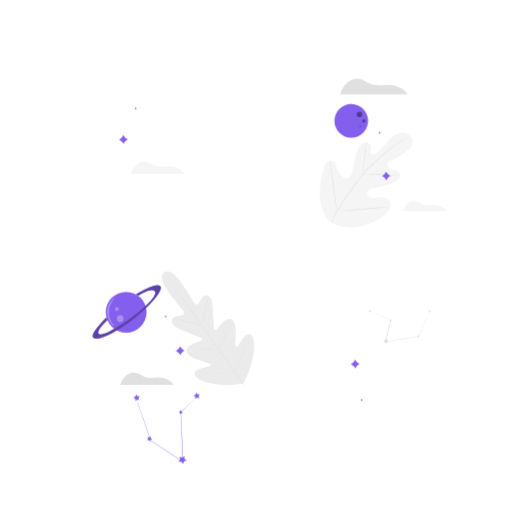
t = 0.00 s
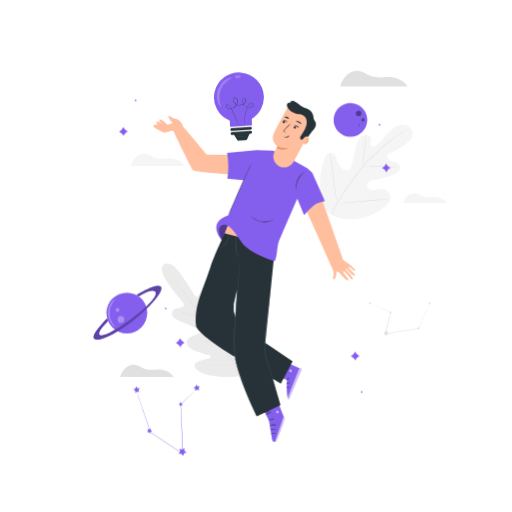
t = 0.92 s
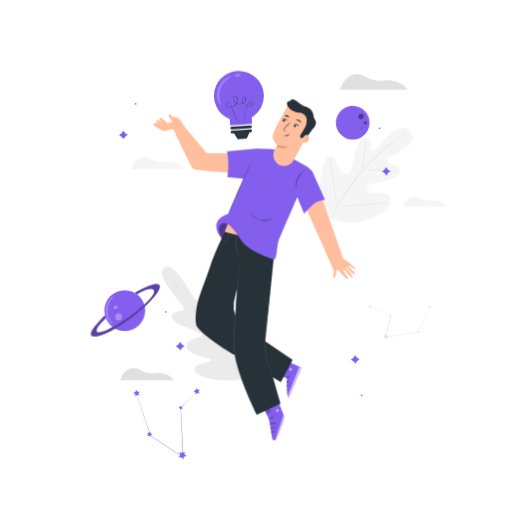
t = 1.83 s
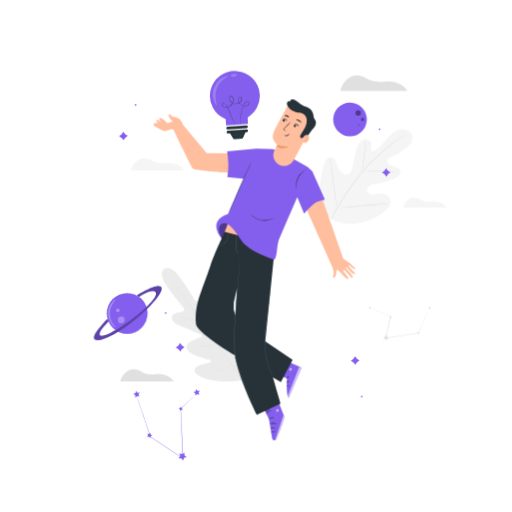
t = 2.75 s
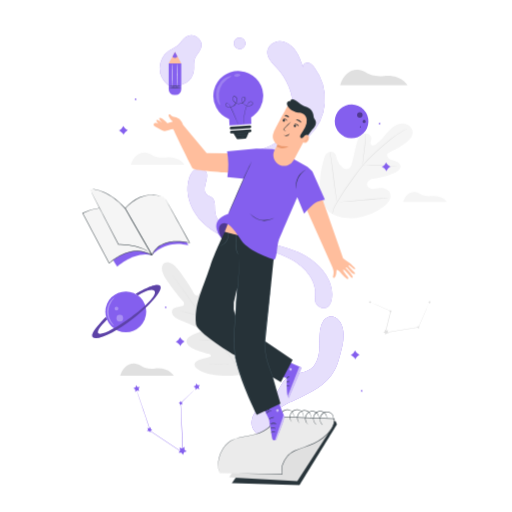
t = 3.67 s
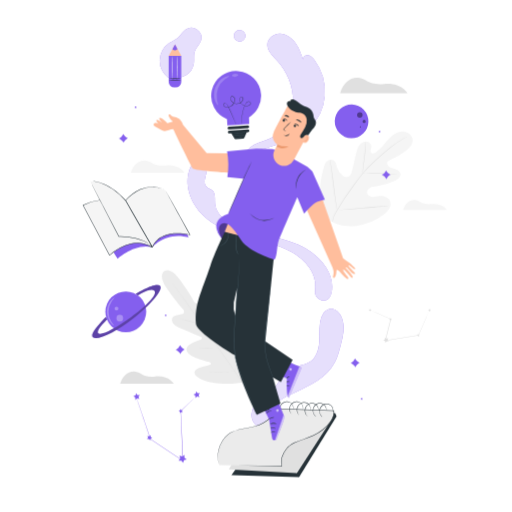
t = 4.58 s

The animated SVG that drew these frames (rendered in a browser with its animation timeline set to each time). Animation: 6 CSS @keyframes rules; one cycle of 5.50 s, repeats indefinitely.

<svg class="animated" id="freepik_stories-creativity" xmlns="http://www.w3.org/2000/svg" viewBox="0 0 500 500" version="1.1" xmlns:xlink="http://www.w3.org/1999/xlink" xmlns:svgjs="http://svgjs.com/svgjs"><style>svg#freepik_stories-creativity:not(.animated) .animable {opacity: 0;}svg#freepik_stories-creativity.animated #freepik--background-complete--inject-5 {animation: 1.5s Infinite  linear floating;animation-delay: 0s;}svg#freepik_stories-creativity.animated #freepik--Pencil--inject-5 {animation: 1s 1 forwards cubic-bezier(.36,-0.01,.5,1.38) slideDown,1.5s Infinite  linear floating;animation-delay: 3s,4s;opacity: 0}svg#freepik_stories-creativity.animated #freepik--Notebook--inject-5 {animation: 1s 1 forwards cubic-bezier(.36,-0.01,.5,1.38) slideRight,1.5s Infinite  linear floating;animation-delay: 3s,4s;opacity: 0}svg#freepik_stories-creativity.animated #freepik--Character--inject-5 {animation: 1s 1 forwards cubic-bezier(.36,-0.01,.5,1.38) slideDown;animation-delay: 0s;}svg#freepik_stories-creativity.animated #freepik--light-bulb--inject-5 {animation: 1s 1 forwards cubic-bezier(.36,-0.01,.5,1.38) slideDown,1.5s Infinite  linear shake;animation-delay: 0s,2s;}svg#freepik_stories-creativity.animated #freepik--Book--inject-5 {animation: 1s 1 forwards cubic-bezier(.36,-0.01,.5,1.38) slideLeft,1.5s Infinite  linear floating;animation-delay: 3s,4s;opacity: 0}svg#freepik_stories-creativity.animated #freepik--Stars--inject-5 {animation: 1.5s Infinite  linear floating;animation-delay: 0s;}svg#freepik_stories-creativity.animated #freepik--Planets--inject-5 {animation: 1.5s Infinite  linear wind;animation-delay: 0s;}            @keyframes floating {                0% {                    opacity: 1;                    transform: translateY(0px);                }                50% {                    transform: translateY(-10px);                }                100% {                    opacity: 1;                    transform: translateY(0px);                }            }                    @keyframes slideDown {                0% {                    opacity: 0;                    transform: translateY(-30px);                }                100% {                    opacity: 1;                    transform: translateY(0);                }            }                    @keyframes slideRight {                0% {                    opacity: 0;                    transform: translateX(30px);                }                100% {                    opacity: 1;                    transform: translateX(0);                }            }                    @keyframes shake {                10%, 90% {                    transform: translate3d(-1px, 0, 0);                  }                  20%, 80% {                    transform: translate3d(2px, 0, 0);                  }                  30%, 50%, 70% {                    transform: translate3d(-4px, 0, 0);                  }                  40%, 60% {                    transform: translate3d(4px, 0, 0);                  }            }                    @keyframes slideLeft {                0% {                    opacity: 0;                    transform: translateX(-30px);                }                100% {                    opacity: 1;                    transform: translateX(0);                }            }                    @keyframes wind {                0% {                    transform: rotate( 0deg );                }                25% {                    transform: rotate( 1deg );                }                75% {                    transform: rotate( -1deg );                }            }        .animator-hidden { display: none; }</style><g id="freepik--background-complete--inject-5" style="transform-origin: 276.98px 227.116px 0px;" class="animable"><path d="M332.18,92.08h65.75s-5.81-10.58-22.74-9c-16.16,1.47-17-5.21-25.2-6S334.92,82.49,332.18,92.08Z" style="fill: rgb(224, 224, 224); transform-origin: 365.055px 84.5462px 0px;" id="elkykxi9jc2za" class="animable"></path><path d="M160.32,265.9s-6.59,3.56,3,17.32,15.83,20.36,15.83,20.36,1.82,3.25-1,4.18-9.33.8-10.13,4.51c-.83,3.86,2.32,7,8.14,9.25s18.4,7.78,19.53,8.28,2.37,1.95.55,2.89-15.93,4.41-13.89,11,19.32,10.32,21.2,10.76,2.41,1.14,2.4,2.14-4.86,1.72-8.84,2.87-8.38,3.19-6.88,6.9,12.36,10.44,36.34,9.49l11.08-1.16,4.72-10.15c8.77-22.33,6-34.8,3-37.44s-6.38.86-8.77,4.24-4.67,7.72-5.62,7.4-1.43-1.05-1.23-3,2.37-19.46-3.19-23.56-13.48,8.08-15,9.49-2.45-.25-2.55-1.47-1.15-14.91-1.4-21.17-2.14-10.24-6.05-10.72-5.78,5.72-7.59,8.08-4.28-.43-4.28-.43-4.19-8.06-14-21.64S160.19,266,160.19,266" style="fill: rgb(235, 235, 235); transform-origin: 203.198px 320.469px 0px;" id="elgoz79d2lh2k" class="animable"></path><path d="M238.58,377.22c-7.19-10-19.66-28-30.45-43.39s-20.56-29.31-27.7-39.35c-3.57-5-6.45-9.06-8.46-11.87l-2.3-3.24-.59-.84c-.13-.19-.19-.3-.19-.3s.08.09.22.28l.62.82,2.35,3.2c2,2.77,5,6.81,8.55,11.81,7.19,10,17,23.9,27.78,39.29s23.23,33.41,30.37,43.44" style="fill: rgb(224, 224, 224); transform-origin: 203.835px 327.725px 0px;" id="el7i1nel7na4a" class="animable"></path><path d="M177.12,312.83a4.23,4.23,0,0,1,.8.11c.51.09,1.24.24,2.15.44,1.81.39,4.29,1,7,1.72l7,1.87,2.12.56a3.31,3.31,0,0,1,.77.23,3.63,3.63,0,0,1-.8-.1c-.51-.09-1.24-.24-2.15-.45-1.8-.41-4.28-1-7-1.77l-7-1.82-2.12-.55A3,3,0,0,1,177.12,312.83Z" style="fill: rgb(224, 224, 224); transform-origin: 187.04px 315.295px 0px;" id="elrz55qybbzn" class="animable"></path><path d="M197.62,317c-.1,0,.93-5.2,2.29-11.56s2.55-11.51,2.64-11.49-.93,5.19-2.3,11.56S197.71,317,197.62,317Z" style="fill: rgb(224, 224, 224); transform-origin: 200.084px 305.475px 0px;" id="el7lddfag2673" class="animable"></path><path d="M213.12,341.33a3.35,3.35,0,0,1,.35-.74l1.06-2c.89-1.66,2.12-4,3.37-6.56s2.33-5,3.08-6.69l.9-2.05a2.83,2.83,0,0,1,.37-.74,4.48,4.48,0,0,1-.24.79c-.18.5-.45,1.21-.8,2.09-.7,1.76-1.73,4.16-3,6.76s-2.53,4.88-3.47,6.52c-.48.81-.88,1.47-1.16,1.91A4.44,4.44,0,0,1,213.12,341.33Z" style="fill: rgb(224, 224, 224); transform-origin: 217.685px 331.94px 0px;" id="elcaxpygotec4" class="animable"></path><path d="M193.76,341.69a2.52,2.52,0,0,1,.75-.09l2.07-.12c1.74-.09,4.15-.18,6.81-.27s5.07-.14,6.82-.16h2.07a4.39,4.39,0,0,1,.76,0,2.82,2.82,0,0,1-.76.1l-2.06.12c-1.75.08-4.16.18-6.82.26s-5.07.14-6.82.16h-2.06A3.26,3.26,0,0,1,193.76,341.69Z" style="fill: rgb(224, 224, 224); transform-origin: 203.4px 341.373px 0px;" id="elj4z2wfz5otq" class="animable"></path><path d="M204.71,365a4.59,4.59,0,0,1,1-.11l2.65-.16c2.23-.12,5.32-.27,8.73-.41s6.5-.24,8.73-.3l2.65-.06a6.28,6.28,0,0,1,1,0,6.15,6.15,0,0,1-1,.11l-2.65.16c-2.23.12-5.32.27-8.73.41s-6.5.24-8.73.3l-2.65.06A6.09,6.09,0,0,1,204.71,365Z" style="fill: rgb(224, 224, 224); transform-origin: 217.09px 364.48px 0px;" id="elq80r0jjxi5" class="animable"></path><path d="M228.81,363.8a6.17,6.17,0,0,1,.42-.95l1.26-2.55c1.06-2.15,2.5-5.12,4-8.45s2.8-6.37,3.72-8.59l1.09-2.62a6.91,6.91,0,0,1,.43-.94,5.18,5.18,0,0,1-.31,1c-.22.64-.55,1.55-1,2.66-.86,2.24-2.12,5.31-3.63,8.64s-3,6.3-4.11,8.42c-.56,1.06-1,1.92-1.36,2.5A6.8,6.8,0,0,1,228.81,363.8Z" style="fill: rgb(224, 224, 224); transform-origin: 234.27px 351.75px 0px;" id="el8e6aionu1pt" class="animable"></path><path d="M321.8,216.22c-11.9-13.35-10.76-32.62-6.25-49.11.75-2.76,1.14-5.76,3-7.88s5.38-3.06,7.59-1.3c1.83,1.46,2.16,4.07,2.84,6.33a16.69,16.69,0,0,0,5,7.76c1.55,1.34,3.6,2.41,5.58,1.87,2.71-.76,3.77-4,4.41-6.77q1.77-7.73,3.56-15.46a26.84,26.84,0,0,1,2.77-8c1.48-2.42,4-4.4,6.76-4.51s5.69,2.17,5.6,5a26.31,26.31,0,0,1-.73,3.46,3,3,0,0,0,1.05,3.13c1,.59,2.31.07,3.33-.55,3.51-2.11,6.3-5.24,8.95-8.39s5.27-6.38,8.58-8.81,7.45-4,11.46-3.28,7.64,4.16,7.72,8.27-3.12,7.55-6.34,10.11A63.37,63.37,0,0,1,381,157.28a5.18,5.18,0,0,0-2.69,1.8c-1,1.7.27,3.94,1.94,5,1.9,1.17,4.18,1.49,6.28,2.25s4.2,2.27,4.53,4.49c.46,3.09-2.6,5.49-5.38,6.88A54.43,54.43,0,0,1,367.94,183c-2.21.26-4.5.41-6.48,1.44s-3.55,3.29-3,5.47,2.92,3.41,5.14,3.51,4.4-.59,6.61-.87c4.13-.54,9,.88,10.62,4.74a9,9,0,0,1-.9,8,20.64,20.64,0,0,1-5.8,5.83,54.6,54.6,0,0,1-26.44,10.56c-9.52,1-17.88-.14-25.87-5.41" style="fill: rgb(245, 245, 245); transform-origin: 357.694px 175.771px 0px;" id="elb35bc794zxk" class="animable"></path><path d="M324.22,217.82c2.16-6.44-.1-3.21,4.35-11A254.3,254.3,0,0,1,344.7,182.5q2.3-3.12,4.55-6.15c1.5-2,3-4,4.56-5.89a128.52,128.52,0,0,1,9.67-10.2c3.23-3.1,6.41-5.92,9.41-8.54s5.84-5,8.52-7.05a101.56,101.56,0,0,1,13.37-8.77c1.65-.91,3-1.57,3.85-2l1-.49.35-.15a1.93,1.93,0,0,1-.33.2l-1,.54c-.88.47-2.17,1.16-3.8,2.09A105.85,105.85,0,0,0,381.63,145c-2.66,2.07-5.48,4.46-8.46,7.08s-6.14,5.46-9.36,8.56a131.24,131.24,0,0,0-9.61,10.18c-1.56,1.86-3,3.85-4.53,5.87l-4.55,6.15A261.69,261.69,0,0,0,329,207.05c-4.46,7.77-2.22,4.49-4.42,10.89" style="fill: rgb(224, 224, 224); transform-origin: 362.1px 175.6px 0px;" id="el7j9v652nae4" class="animable"></path><path d="M354,170.48a6.27,6.27,0,0,1,0-1.24c0-.8.13-2,.26-3.37.26-2.85.76-6.76,1.32-11.07s1-8.22,1.21-11.06c.11-1.42.19-2.56.24-3.36a5.41,5.41,0,0,1,.13-1.23,6.09,6.09,0,0,1,.07,1.24c0,.79,0,2-.07,3.37-.12,2.86-.5,6.79-1.07,11.11s-1.07,8.1-1.46,11c-.17,1.33-.31,2.45-.42,3.35A5.77,5.77,0,0,1,354,170.48Z" style="fill: rgb(224, 224, 224); transform-origin: 355.603px 154.815px 0px;" id="elhqy0fhrvnrr" class="animable"></path><path d="M391,172.25a7.07,7.07,0,0,1-1.45-.16c-.93-.14-2.28-.34-3.95-.54-3.33-.42-8-.83-13.08-1.07s-9.77-.24-13.14-.15c-1.68,0-3,.1-4,.14a8.78,8.78,0,0,1-1.47,0,7.94,7.94,0,0,1,1.46-.22c.94-.1,2.3-.22,4-.3,3.37-.19,8-.24,13.18,0a131,131,0,0,1,13.11,1.23c1.66.25,3,.51,3.93.7A7.59,7.59,0,0,1,391,172.25Z" style="fill: rgb(224, 224, 224); transform-origin: 372.455px 171.019px 0px;" id="el2tz89y967fk" class="animable"></path><path d="M329.16,206.26a1.56,1.56,0,0,1-.14-.49c-.08-.39-.18-.86-.31-1.43-.25-1.24-.58-3-.95-5.28-.75-4.47-1.59-10.68-2.43-17.55s-1.62-13.08-2.27-17.56c-.32-2.18-.59-4-.79-5.3-.08-.58-.15-1.06-.21-1.45a2.77,2.77,0,0,1,0-.51,1.88,1.88,0,0,1,.15.49l.3,1.43c.26,1.24.58,3,.95,5.28.75,4.47,1.59,10.68,2.43,17.55s1.62,13.08,2.27,17.56c.33,2.18.59,4,.79,5.31.09.57.15,1.05.21,1.44A2,2,0,0,1,329.16,206.26Z" style="fill: rgb(224, 224, 224); transform-origin: 325.612px 181.475px 0px;" id="elf2tf1sqooiq" class="animable"></path><path d="M379.93,202.23a1.68,1.68,0,0,1-.51.08l-1.48.14-5.44.44c-4.59.37-10.93,1-17.93,1.62s-13.36,1.19-18,1.47c-2.3.14-4.16.23-5.45.27l-1.48,0a1.76,1.76,0,0,1-.52,0,2.05,2.05,0,0,1,.51-.08l1.48-.14,5.44-.44c4.59-.37,10.93-1,17.93-1.62s13.35-1.19,18-1.46c2.31-.14,4.17-.24,5.46-.28l1.48,0A2.09,2.09,0,0,1,379.93,202.23Z" style="fill: rgb(224, 224, 224); transform-origin: 354.525px 204.242px 0px;" id="ela255acmuh0j" class="animable"></path><path d="M419.31,304a2.15,2.15,0,0,1-.16.47l-.55,1.33c-.51,1.2-1.23,2.89-2.13,5l-7.71,17.83-.05.1-.11,0-24.22,4-8.12,1.33-.37.06.09-.36c2-7.79,3.79-15,5.34-21.05l.11.23-14.23-6.36-3.93-1.79-1-.48a1.79,1.79,0,0,1-.34-.19l.36.13,1.05.43,4,1.69,14.3,6.2.16.07,0,.16c-1.52,6.1-3.31,13.28-5.25,21.08l-.28-.3,8.12-1.34,24.23-3.94-.17.13,7.87-17.75c.95-2.12,1.71-3.8,2.25-5l.6-1.31A3.31,3.31,0,0,1,419.31,304Z" style="fill: rgb(224, 224, 224); transform-origin: 390.62px 319.06px 0px;" id="elv23dpltnor" class="animable"></path><polygon points="379.1 331.25 378.43 332.99 379.49 334.53 377.63 334.44 376.5 335.92 376.01 334.12 374.25 333.5 375.81 332.48 375.86 330.62 377.31 331.79 379.1 331.25" style="fill: rgb(224, 224, 224); transform-origin: 376.87px 333.27px 0px;" id="el97oz8i4nkaw" class="animable"></polygon><polygon points="362.47 303 362.14 303.87 362.66 304.63 361.74 304.58 361.18 305.32 360.93 304.43 360.06 304.12 360.83 303.61 360.86 302.68 361.58 303.26 362.47 303" style="fill: rgb(224, 224, 224); transform-origin: 361.36px 304px 0px;" id="el3aypmgfx7gu" class="animable"></polygon><polygon points="409.44 327.56 409.11 328.43 409.63 329.19 408.71 329.15 408.15 329.89 407.9 328.99 407.03 328.69 407.8 328.18 407.82 327.25 408.55 327.83 409.44 327.56" style="fill: rgb(224, 224, 224); transform-origin: 408.33px 328.57px 0px;" id="eltagfan5u5u" class="animable"></polygon><polygon points="382.33 311.97 382 312.83 382.53 313.6 381.6 313.55 381.04 314.29 380.8 313.39 379.92 313.09 380.7 312.58 380.72 311.65 381.44 312.23 382.33 311.97" style="fill: rgb(224, 224, 224); transform-origin: 381.225px 312.97px 0px;" id="elfm2u9ccatwr" class="animable"></polygon><polygon points="420.44 303.13 420.11 304 420.64 304.76 419.71 304.72 419.15 305.46 418.91 304.56 418.03 304.25 418.81 303.75 418.83 302.82 419.55 303.4 420.44 303.13" style="fill: rgb(224, 224, 224); transform-origin: 419.335px 304.14px 0px;" id="elo0ej0ih0yie" class="animable"></polygon><path d="M117.34,375.91H169.7s-4.63-8.43-18.11-7.2c-12.87,1.17-13.52-4.15-20.07-4.8S119.53,368.27,117.34,375.91Z" style="fill: rgb(224, 224, 224); transform-origin: 143.52px 369.882px 0px;" id="elhxnt19egqwr" class="animable"></path><path d="M127.74,169.79h52.35s-4.63-8.42-18.11-7.2c-12.86,1.18-13.52-4.14-20.06-4.79S129.92,162.16,127.74,169.79Z" style="fill: rgb(245, 245, 245); transform-origin: 153.915px 163.767px 0px;" id="elcxcxqprhu1f" class="animable"></path><path d="M393.62,206.2h43s-3.8-6.92-14.87-5.92c-10.58,1-11.12-3.4-16.49-3.94S395.41,199.93,393.62,206.2Z" style="fill: rgb(245, 245, 245); transform-origin: 415.12px 201.246px 0px;" id="ele8jtd83925s" class="animable"></path></g><g id="freepik--Pencil--inject-5" style="transform-origin: 245.697px 231.243px 0px;" class="animable"><path d="M307.73,291.09c2.14-16.11-9.19-29.41-23.35-37.4S253.79,243,238.15,238.58c-14.75-4.19-29.42-10.31-40.34-21.07s-17.48-26.93-13.56-41.75c1-3.72,2.75-7.46,5.95-9.61s8.07-2.09,10.46.93c5.08,6.44-4.82,18,1.38,23.34,1.42,1.24,3.38,1.69,4.85,2.86,3.91,3.13,2.65,9.2,3.2,14.18,1.09,9.85,10.33,16.69,19.4,20.68,12.15,5.34,25.31,7.85,38.19,11s25.89,7.16,36.62,15,20.06,20,20,33.29c0,3.71-.49,8.27-2.82,11.15s-5.29,3.49-8.65,1.91-5.7-4-5.08-9.38" style="fill: #845FEE; transform-origin: 253.703px 233px 0px;" id="elqnbk74ccryq" class="animable"></path><g id="el4razsdcoj1"><g style="opacity: 0.8; transform-origin: 253.703px 233px 0px;" class="animable" id="el3sm18fq2ovp"><path d="M307.73,291.09c2.14-16.11-9.19-29.41-23.35-37.4S253.79,243,238.15,238.58c-14.75-4.19-29.42-10.31-40.34-21.07s-17.48-26.93-13.56-41.75c1-3.72,2.75-7.46,5.95-9.61s8.07-2.09,10.46.93c5.08,6.44-4.82,18,1.38,23.34,1.42,1.24,3.38,1.69,4.85,2.86,3.91,3.13,2.65,9.2,3.2,14.18,1.09,9.85,10.33,16.69,19.4,20.68,12.15,5.34,25.31,7.85,38.19,11s25.89,7.16,36.62,15,20.06,20,20,33.29c0,3.71-.49,8.27-2.82,11.15s-5.29,3.49-8.65,1.91-5.7-4-5.08-9.38" style="fill: rgb(255, 255, 255); transform-origin: 253.703px 233px 0px;" id="elzjox5thfke8" class="animable"></path></g></g><path d="M239.23,163c-.51-6,3.94-11.17,9-13.95s10.86-3.92,16.07-6.39c12.95-6.14,21.18-20.59,21.79-35.4s-5.82-29.63-15.86-40.51c-4.09-4.42-9.11-9.06-9.17-15.09-.06-6.3,6-11.26,12.14-11.18s11.72,4.17,15.37,9.3S294.23,61,296.2,67c-1.4-2.52,1.47-5.63,4.25-5.36s5,2.58,6.67,4.88a52.1,52.1,0,0,1,10,34.85,49.1,49.1,0,0,1-15.5,31.94c-9.87,9-22.92,13.21-35.58,17.21l-26.41,8.33" style="fill: #845FEE; transform-origin: 278.23px 101.74px 0px;" id="elwuf1swzyqc8" class="animable"></path><g id="elxa3ajwf2lki"><g style="opacity: 0.8; transform-origin: 278.23px 101.74px 0px;" class="animable" id="el4betikutk24"><path d="M239.23,163c-.51-6,3.94-11.17,9-13.95s10.86-3.92,16.07-6.39c12.95-6.14,21.18-20.59,21.79-35.4s-5.82-29.63-15.86-40.51c-4.09-4.42-9.11-9.06-9.17-15.09-.06-6.3,6-11.26,12.14-11.18s11.72,4.17,15.37,9.3S294.23,61,296.2,67c-1.4-2.52,1.47-5.63,4.25-5.36s5,2.58,6.67,4.88a52.1,52.1,0,0,1,10,34.85,49.1,49.1,0,0,1-15.5,31.94c-9.87,9-22.92,13.21-35.58,17.21l-26.41,8.33" style="fill: rgb(255, 255, 255); transform-origin: 278.23px 101.74px 0px;" id="el2wg02g9racg" class="animable"></path></g></g><path d="M231.88,37.52a5.62,5.62,0,1,0,.92-.29" style="fill: #845FEE; transform-origin: 234.023px 42.7154px 0px;" id="el46ji41z00it" class="animable"></path><g id="el1rpkhzquer9"><g style="opacity: 0.8; transform-origin: 234.023px 42.7154px 0px;" class="animable" id="elsogyfetxpq"><path d="M231.88,37.52a5.62,5.62,0,1,0,.92-.29" style="fill: rgb(255, 255, 255); transform-origin: 234.023px 42.7154px 0px;" id="elm4hhp14raq9" class="animable"></path></g></g><path d="M264.45,422.84c-3.24-6.71-.41-15.08,4.75-20.46s12.2-8.45,19-11.45c15.06-6.64,31-14.54,38.65-29.1,2.58-4.91,4.05-10.31,5.5-15.67,2.81-10.36,5.45-22.13-.2-31.26-1.63-2.63-4.07-5-7.11-5.5-3.47-.62-7,1.29-9.16,4.08a20.23,20.23,0,0,0-3.49,9.83c-.84,6.63-.14,13.38-.84,20S308.44,357,303,360.78c-6.67,4.65-16.18,3.61-22.65,8.52-5.23,4-7.22,10.84-11.3,16-3.44,4.31-8.25,7.25-12.65,10.57s-8.66,7.36-10.16,12.67a15,15,0,0,0,20.89,17.63" style="fill: #845FEE; transform-origin: 290.578px 368.457px 0px;" id="elftmj2h726d7" class="animable"></path><g id="ell6khmkpk45"><g style="opacity: 0.8; transform-origin: 290.578px 368.457px 0px;" class="animable" id="elet7wl04bpm9"><path d="M264.45,422.84c-3.24-6.71-.41-15.08,4.75-20.46s12.2-8.45,19-11.45c15.06-6.64,31-14.54,38.65-29.1,2.58-4.91,4.05-10.31,5.5-15.67,2.81-10.36,5.45-22.13-.2-31.26-1.63-2.63-4.07-5-7.11-5.5-3.47-.62-7,1.29-9.16,4.08a20.23,20.23,0,0,0-3.49,9.83c-.84,6.63-.14,13.38-.84,20S308.44,357,303,360.78c-6.67,4.65-16.18,3.61-22.65,8.52-5.23,4-7.22,10.84-11.3,16-3.44,4.31-8.25,7.25-12.65,10.57s-8.66,7.36-10.16,12.67a15,15,0,0,0,20.89,17.63" style="fill: rgb(255, 255, 255); transform-origin: 290.578px 368.457px 0px;" id="elt6yc7gber6" class="animable"></path></g></g><path d="M164.33,83.86a20.85,20.85,0,0,1,.6-33.91c3.08-2.11,6.72-3.41,9.46-6,2.43-2.26,4-5.39,6.73-7.29A9.8,9.8,0,0,1,196,48c-1.25,3.51-4.4,6.08-5.72,9.56-1.42,3.76-.5,8-1,11.94a16.49,16.49,0,0,1-22.08,13.28" style="fill: #845FEE; transform-origin: 176.249px 59.357px 0px;" id="el9ky5vj0fxa" class="animable"></path><g id="elfs5nufvmgkg"><g style="opacity: 0.8; transform-origin: 176.249px 59.357px 0px;" class="animable" id="elxco4s3lwiw9"><path d="M164.33,83.86a20.85,20.85,0,0,1,.6-33.91c3.08-2.11,6.72-3.41,9.46-6,2.43-2.26,4-5.39,6.73-7.29A9.8,9.8,0,0,1,196,48c-1.25,3.51-4.4,6.08-5.72,9.56-1.42,3.76-.5,8-1,11.94a16.49,16.49,0,0,1-22.08,13.28" style="fill: rgb(255, 255, 255); transform-origin: 176.249px 59.357px 0px;" id="elxrkpwhc4fom" class="animable"></path></g></g><path d="M164.71,62.42H177a0,0,0,0,1,0,0V87.75a5.41,5.41,0,0,1-5.41,5.41h-1.46a5.41,5.41,0,0,1-5.41-5.41V62.42A0,0,0,0,1,164.71,62.42Z" style="fill: #845FEE; transform-origin: 170.855px 77.79px 0px;" id="elrdv9qlrisla" class="animable"></path><polygon points="164.71 62.42 170.85 51.15 177 62.42 164.71 62.42" style="fill: rgb(255, 190, 157); transform-origin: 170.855px 56.785px 0px;" id="elzdvcopjj8kf" class="animable"></polygon><path d="M168.42,55.61s1.87,2.81,4.87,0l-2.43-4.46Z" style="fill: #845FEE; transform-origin: 170.855px 54.0044px 0px;" id="eluta75hdtp4" class="animable"></path><path d="M177.17,86.52a39,39,0,0,1-6.25.25,38.85,38.85,0,0,1-6.24-.25,38.85,38.85,0,0,1,6.24-.25A39,39,0,0,1,177.17,86.52Z" style="fill: rgb(38, 50, 56); transform-origin: 170.925px 86.52px 0px;" id="el7yrhkjkcwfu" class="animable"></path><path d="M177,84.63a37.41,37.41,0,0,1-6.12.25,37.41,37.41,0,0,1-6.12-.25,39.6,39.6,0,0,1,6.12-.24A39.6,39.6,0,0,1,177,84.63Z" style="fill: rgb(38, 50, 56); transform-origin: 170.88px 84.6364px 0px;" id="elrp40c63arx" class="animable"></path><path d="M168.32,62.6c.13,0,.25,4.9.25,10.95s-.12,11-.25,11-.25-4.91-.25-11S168.18,62.6,168.32,62.6Z" style="fill: rgb(250, 250, 250); transform-origin: 168.32px 73.575px 0px;" id="el0cek443k7dau" class="animable"></path><path d="M173.29,62.6c.14,0,.25,4.9.25,10.95s-.11,11-.25,11-.25-4.91-.25-11S173.15,62.6,173.29,62.6Z" style="fill: rgb(250, 250, 250); transform-origin: 173.29px 73.575px 0px;" id="el2nbpbaqx63t" class="animable"></path></g><g id="freepik--Notebook--inject-5" style="transform-origin: 270.625px 436.733px 0px;" class="animable"><polygon points="271.49 408.72 327.32 411.11 328.67 414.36 292.07 473.76 226.01 471.83 271.49 408.72" style="fill: rgb(38, 50, 56); transform-origin: 277.34px 441.24px 0px;" id="el0veag06nmrf" class="animable"></polygon><polygon points="223.51 466.04 289.96 469.84 324.68 415.97 300.3 417.95 238.61 439.67 223.51 466.04" style="fill: rgb(224, 224, 224); transform-origin: 274.095px 442.905px 0px;" id="el2ut36xbckzm" class="animable"></polygon><path d="M214.17,462.05l61,1c-2.53-7.81,3.44-18.8,11.65-22.5,5.44-2.45,15.67-5.63,20.95-8.34,10-5.15,19.1-14.89,18.31-23.26L301,408.12l-32-1.24c-2.68,7.94-8.4,13.13-17.1,16.26-7.78,2.8-16.64,2.79-24.24,6-12.22,5.12-18.09,21.71-13.54,32.94" style="fill: rgb(235, 235, 235); transform-origin: 269.356px 434.965px 0px;" id="elb40n5o1as4f" class="animable"></path><path d="M214.17,462.05s-.06-.13-.15-.4l-.42-1.17a14.21,14.21,0,0,1-.52-2,20.31,20.31,0,0,1-.42-2.78,28.56,28.56,0,0,1,.48-7.76,29,29,0,0,1,3.92-9.68,23.55,23.55,0,0,1,1.75-2.46c.33-.39.65-.82,1-1.2l1.13-1.15a10.55,10.55,0,0,1,1.22-1.09c.43-.35.85-.72,1.31-1.05a22.44,22.44,0,0,1,3-1.78c4.23-2.13,9.28-3,14.54-4,2.64-.48,5.36-1,8.08-1.73a37.79,37.79,0,0,0,8.05-3.24,26.58,26.58,0,0,0,3.75-2.46,22.52,22.52,0,0,0,3.33-3.15,24,24,0,0,0,4.64-8.18l.06-.17h.17l26.65,1c9.25.36,18.82.61,28.62.94l1.78.06h.22l0,.22a13.62,13.62,0,0,1-.8,5.64,21.44,21.44,0,0,1-1.12,2.6,25.14,25.14,0,0,1-1.46,2.4,37.13,37.13,0,0,1-7.56,8,44.85,44.85,0,0,1-9.13,5.63c-3.22,1.45-6.48,2.63-9.67,3.81s-6.35,2.3-9.34,3.6a18.66,18.66,0,0,0-4.11,2.5c-.65.46-1.19,1.05-1.78,1.56s-1.1,1.13-1.57,1.76a22.66,22.66,0,0,0-4.27,8,14.9,14.9,0,0,0-.15,8.54l.09.27h-.28l-44.39-.78-12.31-.25-3.22-.09-1.11,0s.38,0,1.11,0l3.23,0,12.31.14,44.38.62-.19.26a15.2,15.2,0,0,1,.13-8.78,22.85,22.85,0,0,1,4.33-8.18c.47-.64,1.06-1.19,1.59-1.79s1.16-1.13,1.82-1.61a18.48,18.48,0,0,1,4.2-2.55c3-1.32,6.18-2.45,9.37-3.63s6.44-2.37,9.63-3.81a43.86,43.86,0,0,0,9-5.58,36.53,36.53,0,0,0,7.46-7.88A26.92,26.92,0,0,0,324,416.9a21,21,0,0,0,1.09-2.53,13.21,13.21,0,0,0,.78-5.43l.24.22-1.79-.05c-9.8-.33-19.37-.59-28.61-1l-26.66-1,.23-.16a24.68,24.68,0,0,1-4.74,8.33,22.8,22.8,0,0,1-3.4,3.2,26,26,0,0,1-3.82,2.49,37.53,37.53,0,0,1-8.14,3.26c-2.75.75-5.48,1.25-8.12,1.72-5.26.94-10.29,1.82-14.46,3.9a21.76,21.76,0,0,0-2.93,1.74c-.46.32-.87.69-1.3,1a10.37,10.37,0,0,0-1.21,1.08L220,434.82c-.36.38-.67.8-1,1.19a22.1,22.1,0,0,0-1.75,2.42,28.6,28.6,0,0,0-3.93,9.58,28.07,28.07,0,0,0-.55,7.7,19.33,19.33,0,0,0,.38,2.77,14.24,14.24,0,0,0,.48,2c.17.52.29.91.38,1.19S214.17,462.05,214.17,462.05Z" style="fill: rgb(38, 50, 56); transform-origin: 269.487px 434.865px 0px;" id="elwk99dhzdt1a" class="animable"></path><path d="M286.19,407.87s.08-.39.14-1.09a6.15,6.15,0,0,0-.48-2.88,5.91,5.91,0,0,0-2.88-3.1,6.6,6.6,0,0,0-8.86,3.4,7.39,7.39,0,0,0-.59,4.25,7.28,7.28,0,0,0,1,2.74c.38.6.66.88.63.91a2.88,2.88,0,0,1-.78-.8,6.69,6.69,0,0,1-1.23-2.79,7.51,7.51,0,0,1,.51-4.5,7,7,0,0,1,9.48-3.62,6.16,6.16,0,0,1,3,3.38,5.85,5.85,0,0,1,.34,3,4.29,4.29,0,0,1-.2.81C286.25,407.79,286.21,407.87,286.19,407.87Z" style="fill: rgb(38, 50, 56); transform-origin: 279.767px 405.903px 0px;" id="eltngjze9ptaa" class="animable"></path><path d="M295.76,407.87c-.05,0,.08-.39.14-1.09a6.28,6.28,0,0,0-.48-2.88,5.94,5.94,0,0,0-2.89-3.1,6.61,6.61,0,0,0-8.86,3.4,7.38,7.38,0,0,0-.58,4.25,7.12,7.12,0,0,0,1,2.74c.38.6.66.88.63.91a2.67,2.67,0,0,1-.79-.8,6.82,6.82,0,0,1-1.23-2.79,7.6,7.6,0,0,1,.52-4.5,7,7,0,0,1,9.47-3.62,6.16,6.16,0,0,1,3,3.38,6,6,0,0,1,.35,3,3.55,3.55,0,0,1-.21.81A.71.71,0,0,1,295.76,407.87Z" style="fill: rgb(38, 50, 56); transform-origin: 289.332px 405.905px 0px;" id="eli019tlexmr" class="animable"></path><path d="M303,408.37s.06-.4.08-1.1a6.23,6.23,0,0,0-.64-2.85,5.92,5.92,0,0,0-3.06-2.92,6.66,6.66,0,0,0-5.14.1,6.74,6.74,0,0,0-3.51,3.78,7.43,7.43,0,0,0-.35,4.28,7.17,7.17,0,0,0,1.2,2.68c.41.57.71.84.68.87a2.68,2.68,0,0,1-.83-.75,6.76,6.76,0,0,1-1.39-2.72,7.59,7.59,0,0,1,.26-4.52,7,7,0,0,1,9.26-4.15,6.16,6.16,0,0,1,3.19,3.2,5.86,5.86,0,0,1,.52,3,3.57,3.57,0,0,1-.16.82C303.08,408.28,303,408.37,303,408.37Z" style="fill: rgb(38, 50, 56); transform-origin: 296.553px 406.878px 0px;" id="elfvwsjn4pe3f" class="animable"></path><path d="M310.81,408.81s0-.4,0-1.1a6.12,6.12,0,0,0-.79-2.81,5.9,5.9,0,0,0-3.21-2.76,6.6,6.6,0,0,0-8.43,4.34,7.36,7.36,0,0,0-.12,4.29,7.27,7.27,0,0,0,1.34,2.62c.44.54.75.79.72.83a2.8,2.8,0,0,1-.87-.71,6.81,6.81,0,0,1-1.53-2.64,7.59,7.59,0,0,1,0-4.53,7.08,7.08,0,0,1,3.51-4.26,7,7,0,0,1,5.52-.37,6.2,6.2,0,0,1,3.36,3,5.9,5.9,0,0,1,.67,3,4.16,4.16,0,0,1-.11.82C310.86,408.72,310.83,408.81,310.81,408.81Z" style="fill: rgb(38, 50, 56); transform-origin: 304.28px 407.765px 0px;" id="el32oveg540zu" class="animable"></path><path d="M318.61,408.63s0-.4,0-1.1a6.13,6.13,0,0,0-.87-2.79,5.93,5.93,0,0,0-3.28-2.67,6.59,6.59,0,0,0-8.31,4.58,7.31,7.31,0,0,0,1.41,6.87c.46.53.78.77.75.8a2.55,2.55,0,0,1-.89-.67,6.92,6.92,0,0,1-1.6-2.6,7.57,7.57,0,0,1-.11-4.53,7.11,7.11,0,0,1,3.39-4.36,7,7,0,0,1,5.5-.52,6.22,6.22,0,0,1,3.45,2.92,5.93,5.93,0,0,1,.75,3,3.92,3.92,0,0,1-.09.83C318.66,408.53,318.63,408.63,318.61,408.63Z" style="fill: rgb(38, 50, 56); transform-origin: 312.108px 407.812px 0px;" id="elk0x62jlfzxo" class="animable"></path><path d="M325.19,409.5s0-.4,0-1.1a6.11,6.11,0,0,0-.76-2.82,5.93,5.93,0,0,0-3.17-2.79,6.59,6.59,0,0,0-8.48,4.24,7.35,7.35,0,0,0,1.13,6.92c.44.55.74.8.72.84a2.73,2.73,0,0,1-.86-.72,6.67,6.67,0,0,1-1.5-2.66,7.55,7.55,0,0,1,.07-4.53,7.08,7.08,0,0,1,3.56-4.22,7,7,0,0,1,5.52-.3,6.13,6.13,0,0,1,3.32,3.06,5.87,5.87,0,0,1,.64,3,4,4,0,0,1-.12.82C325.24,409.41,325.21,409.51,325.19,409.5Z" style="fill: rgb(38, 50, 56); transform-origin: 318.672px 408.361px 0px;" id="elgq6zlt951xe" class="animable"></path></g><g id="freepik--air-balloon--inject-5" style="transform-origin: 355.284px 269.108px 0px;" class="animable animator-hidden"><path d="M354,204.65a54.58,54.58,0,0,0-8.27.38,34.39,34.39,0,0,0-30,34.29,61.3,61.3,0,0,0,2.13,16.35c4.81,17.06,6.29,32.09,5.74,39.42l16.1,8.65s7.45-10.71,14.65-15.33,31.16-17,40.65-29.65c6.11-8.18,7.29-25-7.29-39.66A49.43,49.43,0,0,0,354,204.65Z" style="fill: #845FEE; transform-origin: 357.508px 254.183px 0px;" id="elc82dvv5bvlj" class="animable"></path><polygon points="315.9 313.71 330.44 321.57 320.98 333.59 311.28 329.19 315.9 313.71" style="fill: rgb(69, 90, 100); transform-origin: 320.86px 323.65px 0px;" id="elovns0tbck" class="animable"></polygon><path d="M316.61,314.2c-.13-.05,1.31-4.37,3.22-9.64s3.56-9.52,3.69-9.47-1.31,4.36-3.22,9.64S316.74,314.24,316.61,314.2Z" style="fill: rgb(38, 50, 56); transform-origin: 320.065px 304.645px 0px;" id="elg97vvay6ugg" class="animable"></path><path d="M329.53,321c-.12-.07,2.16-4.15,5.08-9.11S340,303,340.13,303s-2.16,4.15-5.09,9.11S329.64,321.05,329.53,321Z" style="fill: rgb(38, 50, 56); transform-origin: 334.83px 312px 0px;" id="elt5ctb89ajcl" class="animable"></path><g id="eljg1zcmu0epd"><g style="opacity: 0.4; transform-origin: 354.883px 253.546px 0px;" class="animable" id="elbrbwenind2"><path d="M358.8,205.11c-.65,0-8.65,9.4-12.19,15.74-11.91,21.33-12.45,42.08-15.75,66.28-.47,3.46-2.19,10.91-2.16,10.74,1.76,1.38,7.68,4.13,7.68,4.13s5.59-6.74,7.81-10.13c8.88-13.57,18.53-24.16,26.14-38.49s14.93-27,7.89-41.66C378.22,211.72,366,204.7,358.8,205.11Z" id="eljawceg7phdi" style="transform-origin: 354.883px 253.546px 0px;" class="animable"></path></g></g><path d="M395,260.9a2.68,2.68,0,0,1-.21-.46c-.13-.3-.29-.77-.56-1.35a24.17,24.17,0,0,0-2.81-4.73,24.6,24.6,0,0,0-6.17-5.76,23.62,23.62,0,0,0-10.13-3.75H375l-.06-.08a57.13,57.13,0,0,0-6.49-7.46,32.74,32.74,0,0,0-8.87-6.1,22.79,22.79,0,0,0-10.49-2,17.31,17.31,0,0,0-9.17,3.06l-.15.1-.13-.12a18,18,0,0,0-9.8-4.35,17.67,17.67,0,0,0-8.33,1.06,18.7,18.7,0,0,0-4.78,2.69c-.5.4-.88.72-1.12.94a2.52,2.52,0,0,1-.39.32,4.37,4.37,0,0,1,.34-.37c.23-.24.59-.58,1.08-1a17.55,17.55,0,0,1,4.78-2.83,17.77,17.77,0,0,1,8.47-1.18,18.29,18.29,0,0,1,10.05,4.39l-.28,0a17.71,17.71,0,0,1,9.41-3.17,23.32,23.32,0,0,1,10.71,2,33,33,0,0,1,9,6.21,55.8,55.8,0,0,1,6.52,7.55l-.15-.09a23.63,23.63,0,0,1,10.28,3.88,24.69,24.69,0,0,1,6.19,5.91,22.74,22.74,0,0,1,2.72,4.84c.25.59.39,1.07.5,1.38A3.87,3.87,0,0,1,395,260.9Z" style="fill: rgb(38, 50, 56); transform-origin: 355.11px 244.166px 0px;" id="elsmi45d3sxo" class="animable"></path><path d="M365.06,282.15a10.38,10.38,0,0,0-1.39-3.49,9.5,9.5,0,0,0-3.09-3,8.65,8.65,0,0,0-5.33-1.26l-.2,0,0-.2a14.23,14.23,0,0,0-8.61-10.86,14.36,14.36,0,0,0-6.25-.95A14.09,14.09,0,0,0,334.6,264l-.15.08-.12-.13a10.2,10.2,0,0,0-5.59-3,11.27,11.27,0,0,0-5,.16,11.73,11.73,0,0,0-4,2s.06-.09.21-.22.37-.34.68-.57a10.09,10.09,0,0,1,3-1.45,11.3,11.3,0,0,1,5.15-.26,10.44,10.44,0,0,1,5.85,3.09l-.27-.05a14.55,14.55,0,0,1,5.74-1.66,14.74,14.74,0,0,1,6.46,1,14.2,14.2,0,0,1,6.17,4.82,14.37,14.37,0,0,1,2.68,6.43l-.23-.18a9,9,0,0,1,5.55,1.39,9.64,9.64,0,0,1,3.12,3.13,8.38,8.38,0,0,1,1.06,2.64,6.65,6.65,0,0,1,.11.74A1.17,1.17,0,0,1,365.06,282.15Z" style="fill: rgb(38, 50, 56); transform-origin: 342.4px 271.289px 0px;" id="ellrqyckjft6b" class="animable"></path><path d="M327.63,325.36s-.16-.2-.53-.36a2.63,2.63,0,0,0-1.7.06,5.14,5.14,0,0,1-1.29.23,2,2,0,0,1-1.44-.63c-.77-.81-1.06-2-1.79-2.77a1.68,1.68,0,0,0-1.34-.57,8.37,8.37,0,0,0-1.52.31,3.41,3.41,0,0,1-1.52.08,2.91,2.91,0,0,1-2.15-2.23,1.16,1.16,0,0,1,0-.68s0,.24.17.64a2.94,2.94,0,0,0,1,1.39,2.3,2.3,0,0,0,1.05.47,3,3,0,0,0,1.33-.12,8,8,0,0,1,1.61-.34,2.14,2.14,0,0,1,1.72.71c.85,1,1.11,2.1,1.76,2.79a1.63,1.63,0,0,0,1.12.54,4.62,4.62,0,0,0,1.19-.17,2.62,2.62,0,0,1,1.87.12C327.59,325.07,327.65,325.36,327.63,325.36Z" style="fill: rgb(38, 50, 56); transform-origin: 320.966px 322.08px 0px;" id="elptfsslcqyx" class="animable"></path><path d="M329.3,323a61.46,61.46,0,0,1-7.09-3.5,64.91,64.91,0,0,1-6.87-3.94,64.09,64.09,0,0,1,7.1,3.5A65.34,65.34,0,0,1,329.3,323Z" style="fill: rgb(38, 50, 56); transform-origin: 322.32px 319.28px 0px;" id="el9gmco3j9kk9" class="animable"></path><path d="M326.41,326.69s-.2.1-.55.26c-.18.08-.38.2-.66.32a2.46,2.46,0,0,1-1,.13,4.16,4.16,0,0,1-2.4-.93,3.29,3.29,0,0,1-.91-1.25,4.55,4.55,0,0,0-.71-1.31,3.37,3.37,0,0,0-2.63-.76,6.06,6.06,0,0,1-2.53-.24,2.36,2.36,0,0,1-1.28-1.17c-.16-.39-.1-.64-.08-.63s.06.22.26.54a2.28,2.28,0,0,0,1.23.93,6,6,0,0,0,2.38.11,3.74,3.74,0,0,1,3,.88,5,5,0,0,1,.78,1.45,3,3,0,0,0,.77,1.11,4.06,4.06,0,0,0,2.13.92,3,3,0,0,0,1.56-.28C326.18,326.66,326.41,326.66,326.41,326.69Z" style="fill: rgb(38, 50, 56); transform-origin: 320.021px 324.259px 0px;" id="elzut5rx8veo" class="animable"></path></g><g id="freepik--Character--inject-5" style="transform-origin: 248.451px 263.475px 0px;" class="animable"><path d="M216.62,233.3l25.15-3.73-12-17-6.44.38a11.49,11.49,0,0,0-9.89,6.92h0a11.53,11.53,0,0,0-.73,6.74Z" style="fill: #845FEE; transform-origin: 227.136px 222.935px 0px;" id="eluy2fjl7be6h" class="animable"></path><g id="elk5prs811xw9"><path d="M216.62,233.3l25.15-3.73-12-17-6.44.38a11.49,11.49,0,0,0-9.89,6.92h0a11.53,11.53,0,0,0-.73,6.74Z" style="opacity: 0.4; transform-origin: 227.136px 222.935px 0px;" class="animable" id="el1anktw2buwy"></path></g><path d="M324.64,261.16c.26.72.54,1.57.83,2.59a8.2,8.2,0,0,1,.27,2.7,12.52,12.52,0,0,1-.57,3.32c-.41,1,.55,1.92,1.36,1.44s2-3.08,2-6.42,3.34.66,4.61,2.1,5.41,5.71,6.16,5.67c1.1-.06,1.24-1.25-.06-2.66s-4.91-5.9-4.12-6.54,7.15,6.79,7.15,6.79,1.1,1.81,2,1.11c1.7-1.27-5.65-8.66-6.37-9.34-.49-.48.34-1.2.85-.66s6.18,7.55,7.92,6.27c1.33-1-6-6.13-6.36-8.23s5.16,4.47,6.39,3.49c.47-.37.76-.71-3-4-1.8-1.62-8.66-6.42-8.66-6.42l-20.64-59.09-15.94,9.13Z" style="fill: rgb(255, 190, 157); transform-origin: 322.715px 232.92px 0px;" id="eljuc0hkyrl6d" class="animable"></path><path d="M201.77,149.4l-23.06-27.52h0a16.06,16.06,0,0,0-1.13-2.75,8.65,8.65,0,0,0-5.44-4.54c-1.46-.32-3.14-.16-4.29-1.12-.51-.43-.85-1-1.39-1.44s-1.43-.48-1.78.09a1.57,1.57,0,0,0,.1,1.38,12.83,12.83,0,0,0,4,5.16c-2.16.66-5.25,1.66-5.25,1.66s-4.87-5.29-7.37-5.28,2,4.73,2,4.73-4-3.7-5.24-2.66,1.94,3.79,1.94,3.79a5.3,5.3,0,0,0-3.25-.91c-1.13.19-2.1,1.52-1.49,2.49a2.6,2.6,0,0,0,1,.81l6.14,3.42a7.43,7.43,0,0,0,3.28,1.2c3.12.1,5.49-1.83,8.6-1.75,0,0,17.39,36.61,19.15,38.5s40,4.46,40,4.46l22.11-19.05Z" style="fill: rgb(255, 190, 157); transform-origin: 200.166px 140.408px 0px;" id="elcgvhabahynj" class="animable"></path><path d="M271.05,348.83l23.55,10.25L282,388.45c-2.74-1.37-1.84-19-1.84-19l-15.36-5.95Z" style="fill: #845FEE; transform-origin: 279.7px 368.64px 0px;" id="elffdwjyk5xxn" class="animable"></path><g id="elukn4xff468"><g style="opacity: 0.6; transform-origin: 283.752px 360.579px 0px;" class="animable" id="elrshhmzlpedp"><path d="M282.77,359.84a1.31,1.31,0,0,1,1.73-.25,1.26,1.26,0,0,1,.25,1.71,1.37,1.37,0,0,1-1.82.25,1.3,1.3,0,0,1-.07-1.81" style="fill: rgb(255, 255, 255); transform-origin: 283.752px 360.579px 0px;" id="el7c4y8q9ly77" class="animable"></path></g></g><g id="elxamhrxxw9xa"><path d="M294.6,359.08l-2.42-.94L281,386.65s0,1.56,1,1.8Z" style="fill: rgb(255, 255, 255); opacity: 0.6; transform-origin: 287.8px 373.295px 0px;" class="animable" id="el08tq46y1ax43"></path></g><path d="M279.79,369.88c.15.05.52-.64,1.29-1.14s1.52-.63,1.52-.78-.92-.3-1.83.33S279.65,369.85,279.79,369.88Z" style="fill: rgb(38, 50, 56); transform-origin: 281.175px 368.856px 0px;" id="elvk3kg5ezkb" class="animable"></path><path d="M279.74,373.5c.13.1.64-.42,1.46-.65s1.51-.09,1.57-.23-.72-.59-1.73-.29S279.61,373.44,279.74,373.5Z" style="fill: rgb(38, 50, 56); transform-origin: 281.245px 372.871px 0px;" id="el523bfsegx7j" class="animable"></path><path d="M282.68,376.84c.09-.12-.55-.63-1.49-.6s-1.54.57-1.45.68.69-.12,1.47-.13S282.6,377,282.68,376.84Z" style="fill: rgb(38, 50, 56); transform-origin: 281.21px 376.594px 0px;" id="eld2oap64xjdu" class="animable"></path><path d="M276.44,368.13c.16,0,.24-.75.65-1.53s.93-1.31.84-1.44-.87.26-1.33,1.19S276.3,368.15,276.44,368.13Z" style="fill: rgb(38, 50, 56); transform-origin: 277.118px 366.633px 0px;" id="elbd693uqs4ef" class="animable"></path><path d="M273.26,365.93c.06,0,.39-.5.62-1.47a6.86,6.86,0,0,0,.19-1.74,7.63,7.63,0,0,0-.08-1,1.94,1.94,0,0,0-.16-.59.67.67,0,0,0-.73-.39.83.83,0,0,0-.6.48,2.18,2.18,0,0,0-.16.59,5.61,5.61,0,0,0,.23,2.79c.33.95.77,1.41.82,1.37s-.23-.57-.46-1.48a6.64,6.64,0,0,1-.17-1.63,6.52,6.52,0,0,1,.1-1c.05-.34.16-.61.34-.63s.08,0,.15.1a2,2,0,0,1,.11.44,8.23,8.23,0,0,1,.11,1,8.54,8.54,0,0,1-.07,1.65A11.28,11.28,0,0,0,273.26,365.93Z" style="fill: rgb(38, 50, 56); transform-origin: 273.165px 363.351px 0px;" id="elgh10jlybaik" class="animable"></path><path d="M273.54,365.84s-.34-.55-1.25-1a5.1,5.1,0,0,0-1.7-.49,4.58,4.58,0,0,0-1,0,1.35,1.35,0,0,0-1.15.62.76.76,0,0,0,.15.79,2.28,2.28,0,0,0,.48.38,3.59,3.59,0,0,0,1,.43,3.7,3.7,0,0,0,1.78,0c1-.25,1.44-.77,1.4-.8a13.5,13.5,0,0,1-1.47.42,3.66,3.66,0,0,1-1.58-.12,3.39,3.39,0,0,1-.84-.4c-.29-.18-.49-.4-.41-.5a.89.89,0,0,1,.7-.31,5.17,5.17,0,0,1,1,0,5.77,5.77,0,0,1,1.59.34C273,365.52,273.49,365.9,273.54,365.84Z" style="fill: rgb(38, 50, 56); transform-origin: 270.964px 365.501px 0px;" id="el6nhi27r6vh3" class="animable"></path><path d="M252.91,389.17l9.74,20.41L265.7,428a2.31,2.31,0,0,0,2.82,1.87h0a2.29,2.29,0,0,0,1.61-1.38c1.79-4.43,8.3-20.78,7.5-22.23-.92-1.68-8.85-22.21-8.85-22.21Z" style="fill: #845FEE; transform-origin: 265.304px 406.992px 0px;" id="el7ofeu0ditqa" class="animable"></path><g id="el0lvdnwo1ocp"><path d="M268.52,429.82l8.48-25,.4.87a3.49,3.49,0,0,1,.17,2.4c-.62,2.13-2.45,8-7.38,20.32a2.3,2.3,0,0,1-1.67,1.41Z" style="fill: rgb(255, 255, 255); opacity: 0.6; transform-origin: 273.114px 417.32px 0px;" class="animable" id="el8e00kfj4uek"></path></g><g id="elx1dcqwrz8p9"><g style="opacity: 0.6; transform-origin: 270.891px 400.766px 0px;" class="animable" id="el6rbe8frlech"><path d="M269.78,400.07a1.39,1.39,0,0,0,.4,1.82,1.35,1.35,0,0,0,1.82-.38,1.49,1.49,0,0,0-.44-1.93,1.39,1.39,0,0,0-1.84.61" style="fill: rgb(255, 255, 255); transform-origin: 270.891px 400.766px 0px;" id="elfl14kwbkq0t" class="animable"></path></g></g><path d="M269.18,418.69a5,5,0,0,0-5.11-.18s.15-.32.6-.6a3.58,3.58,0,0,1,2-.51,3.63,3.63,0,0,1,1.95.64C269.06,418.36,269.22,418.65,269.18,418.69Z" style="fill: rgb(38, 50, 56); transform-origin: 266.628px 418.043px 0px;" id="ell3c18d84ar9" class="animable"></path><path d="M269,422.11a17.25,17.25,0,0,0-2.22-.06,19.15,19.15,0,0,0-2.13.64c-.11-.08.69-1,2.06-1.14A2.56,2.56,0,0,1,269,422.11Z" style="fill: rgb(38, 50, 56); transform-origin: 266.82px 422.084px 0px;" id="elorj09ubtxul" class="animable"></path><path d="M270.32,413.92a22.54,22.54,0,0,0-3.42-.33,21.25,21.25,0,0,0-3.38.66,6.31,6.31,0,0,1,6.8-.33Z" style="fill: rgb(38, 50, 56); transform-origin: 266.92px 413.666px 0px;" id="elmgta0osb3ul" class="animable"></path><path d="M267.88,407.47c0,.15-1.35.18-2.86.8s-2.52,1.49-2.62,1.38a4.5,4.5,0,0,1,2.44-1.85A4.45,4.45,0,0,1,267.88,407.47Z" style="fill: rgb(38, 50, 56); transform-origin: 265.14px 408.5px 0px;" id="elf04qeii5f85" class="animable"></path><path d="M265.17,401.4a11.51,11.51,0,0,0-3,.76,11.08,11.08,0,0,0-2.42,1.91c-.05,0,.05-.39.41-.87a4.88,4.88,0,0,1,1.8-1.49,4.93,4.93,0,0,1,2.27-.52C264.83,401.21,265.18,401.35,265.17,401.4Z" style="fill: rgb(38, 50, 56); transform-origin: 262.454px 402.63px 0px;" id="el0sh5q77dsvp" class="animable"></path><path d="M261.69,401a2.33,2.33,0,0,1-.38-.77,6.05,6.05,0,0,1-.29-2.32,2.63,2.63,0,0,1,.51-1.61.93.93,0,0,1,1-.25,1.56,1.56,0,0,1,.75.79,3.27,3.27,0,0,1-1.38,3.94,3.81,3.81,0,0,1-4.22-.28,1.31,1.31,0,0,1-.5-1,.91.91,0,0,1,.67-.83,3.29,3.29,0,0,1,1.68.1,6.46,6.46,0,0,1,2.13,1c.45.31.65.54.63.57a10,10,0,0,0-2.84-1.2,2.93,2.93,0,0,0-1.47-.05.49.49,0,0,0-.37.45.94.94,0,0,0,.37.62,3.39,3.39,0,0,0,3.66.21A2.84,2.84,0,0,0,262.9,397a1.05,1.05,0,0,0-.5-.57.49.49,0,0,0-.57.12,2.32,2.32,0,0,0-.46,1.36A8.87,8.87,0,0,0,261.69,401Z" style="fill: rgb(38, 50, 56); transform-origin: 260.332px 398.642px 0px;" id="elzffgkzxa3ol" class="animable"></path><path d="M285.73,351.32l-26.71-18,8.84-86.79-25.3-14.77-23.13-5.36s-9.66,20.1-14,33c-9.14,27.37-15.55,37.18-14.08,57,.46,6.28,23.64,22,38.28,30.71a47.57,47.57,0,0,0,.78,5.19c5,22.62,20.28,52.7,20.28,52.7l23.2-10.79-7.48-25.65,7.8,4.55Zm-57.41-56,3.12-13.91c-.66,8.85-1.26,18.08-1.69,26.93A27.64,27.64,0,0,1,228.32,295.35Z" style="fill: rgb(38, 50, 56); transform-origin: 238.435px 315.7px 0px;" id="elf9pqccn5uh7" class="animable"></path><path d="M250.73,405a2.21,2.21,0,0,1-.18-.37l-.49-1.09-1.79-4.23c-1.54-3.69-3.75-9-6.4-15.65s-5.79-14.53-9-23.43c-.79-2.23-1.56-4.52-2.29-6.89-.32-1.2-.73-2.38-.94-3.65-.06-.31-.13-.63-.18-.94l-.11-.95-.21-1.9q-.42-3.84-.67-7.82c-.08-1.32-.15-2.66-.21-4s-.1-2.71,0-4.08c.4-10.9,1.31-21.24,2.07-30.65s1.49-17.87,2.09-25,1-12.87,1.2-16.86c.13-2,.2-3.54.24-4.58l.07-1.2a1.51,1.51,0,0,1,0-.4,2.38,2.38,0,0,1,0,.4c0,.3,0,.69,0,1.2,0,1.05-.05,2.6-.14,4.59-.17,4-.52,9.76-1.05,16.88s-1.24,15.59-2,25-1.63,19.75-2,30.62c-.08,1.36,0,2.7,0,4.05s.12,2.67.21,4q.24,4,.65,7.79l.21,1.91.11.94c.05.31.12.61.18.92.2,1.22.6,2.41.92,3.6.71,2.35,1.48,4.64,2.26,6.87,3.14,8.89,6.25,16.8,8.85,23.45s4.77,12,6.26,15.7c.73,1.84,1.31,3.27,1.71,4.27.18.47.33.84.43,1.11S250.73,405,250.73,405Z" style="fill: rgb(69, 90, 100); transform-origin: 239.465px 328.155px 0px;" id="eln5bpgrk641" class="animable"></path><path d="M232.87,248.37s-.23-.14-.6-.49a6.31,6.31,0,0,1-1.13-1.82,19.44,19.44,0,0,1-1.14-6.88,58.24,58.24,0,0,1,.33-7,15.9,15.9,0,0,1,.4-2.85,16.91,16.91,0,0,1,0,2.88c-.09,1.77-.23,4.22-.19,6.92a22.37,22.37,0,0,0,1,6.77,7.73,7.73,0,0,0,.95,1.81C232.73,248.12,232.9,248.35,232.87,248.37Z" style="fill: rgb(69, 90, 100); transform-origin: 231.434px 238.85px 0px;" id="el9g5kyayxvk5" class="animable"></path><path d="M222.89,227.72a5.82,5.82,0,0,1,.2,2.42,11.2,11.2,0,0,1-6.39,9.38,5.91,5.91,0,0,1-2.33.7c0-.08.87-.32,2.17-1a11.84,11.84,0,0,0,6.2-9.09C222.91,228.65,222.8,227.72,222.89,227.72Z" style="fill: rgb(69, 90, 100); transform-origin: 218.754px 233.97px 0px;" id="elqesyux1cnmf" class="animable"></path><path d="M264.39,278.18s0,.09,0,.26,0,.46-.06.77q-.12,1.08-.3,3c-.29,2.61-.69,6.32-1.19,10.88-1,9.23-2.48,21.9-4.06,35.91a65.37,65.37,0,0,0,1.31,19.7A68,68,0,0,0,262.5,357c.9,2.56,1.73,4.95,2.5,7.14,1.51,4.34,2.73,7.87,3.59,10.35.4,1.2.72,2.14,1,2.82l.24.74a.8.8,0,0,1,.06.25s0-.07-.11-.24-.17-.42-.28-.72c-.26-.67-.6-1.6-1-2.79l-3.74-10.29c-.78-2.18-1.64-4.57-2.56-7.12a67.56,67.56,0,0,1-2.47-8.35,64.94,64.94,0,0,1-1.37-19.84c1.56-14.05,3.12-26.71,4.21-35.9.57-4.56,1-8.27,1.35-10.87.16-1.26.29-2.24.39-3,0-.31.08-.56.11-.76A.85.85,0,0,1,264.39,278.18Z" style="fill: rgb(69, 90, 100); transform-origin: 264.008px 328.24px 0px;" id="el8jaumztwz7i" class="animable"></path><polyline points="219.43 226.25 223.53 215.78 232.88 229.72 220.41 226.61" style="fill: rgb(255, 190, 157); transform-origin: 226.155px 222.75px 0px;" id="elrpkecdtvdeq" class="animable"></polyline><path d="M317.25,194.78l-11.09-24.87c-1.33-4-3.82-4.62-5.9-6.94L272.47,147.3c-20.26-8.3-31.29,19.52-31.29,19.52l-18.41,42c-21.65,7.17-6.32,23.8-6.32,23.8s-5.89-10.24-.09-13.93c6.06-3.87,12.78,6.32,19.24,16,7.63,11.42,32.41,18.84,32.41,18.84,2.9-3.06,2.09-13.75,4.36-19.49.72-1.81,17.88-41.56,17.88-41.56l6.65,16.11s8.52-10,12.66-11.58A47.13,47.13,0,0,1,317.25,194.78Z" style="fill: #845FEE; transform-origin: 264.217px 199.642px 0px;" id="elrqdnm4tikip" class="animable"></path><path d="M268,212.46a4.15,4.15,0,0,1-.84.59,16.25,16.25,0,0,1-2.53,1.19,18.09,18.09,0,0,1-17.56-2.71,15.57,15.57,0,0,1-2.05-1.9,3.26,3.26,0,0,1-.62-.81c.07-.07,1,1.06,2.88,2.43a18.79,18.79,0,0,0,17.23,2.66C266.73,213.17,268,212.38,268,212.46Z" style="fill: rgb(38, 50, 56); transform-origin: 256.2px 212.109px 0px;" id="elmba0nxas9l" class="animable"></path><path d="M222,173h0l17.15,1.62,27.44-29-16.14-.56-28.73,2.84A74.54,74.54,0,0,1,222,173Z" style="fill: #845FEE; transform-origin: 244.155px 159.84px 0px;" id="el1rfj9vt3j52" class="animable"></path><path d="M245.77,157.74a1.81,1.81,0,0,1-.21.53l-.69,1.48c-.62,1.34-1.49,3.19-2.54,5.43-2.13,4.6-5,11-8,18.1s-5.86,13.53-8,18.14c-1.05,2.31-1.92,4.16-2.54,5.44l-.73,1.46a2.44,2.44,0,0,1-.29.5,3.31,3.31,0,0,1,.2-.54l.64-1.5,2.4-5.5c2-4.71,4.79-11.12,7.83-18.2s6-13.48,8.17-18.05c1.11-2.28,2-4.11,2.69-5.37.32-.58.57-1.06.77-1.44A2.65,2.65,0,0,1,245.77,157.74Z" style="fill: rgb(38, 50, 56); transform-origin: 234.27px 183.28px 0px;" id="elvm9xa2v6tw8" class="animable"></path><path d="M298.12,166.17c.05.09-1,.64-2.47,1.88a17.74,17.74,0,0,0-2.31,2.39,19.58,19.58,0,0,0-2.18,3.45,20.39,20.39,0,0,0-1.36,3.84,17.47,17.47,0,0,0-.44,3.31c-.07,1.9.15,3.08.05,3.09a2.9,2.9,0,0,1-.2-.81,5.9,5.9,0,0,1-.14-1A10.4,10.4,0,0,1,289,181a15.68,15.68,0,0,1,.35-3.4,19,19,0,0,1,1.35-4,19.21,19.21,0,0,1,2.27-3.52,16.18,16.18,0,0,1,2.45-2.37,9.43,9.43,0,0,1,1.07-.76,6.12,6.12,0,0,1,.85-.51A2.62,2.62,0,0,1,298.12,166.17Z" style="fill: rgb(38, 50, 56); transform-origin: 293.561px 175.15px 0px;" id="el2g8weooyrb" class="animable"></path><path d="M302.91,126.34l-16.09,30.08a10.62,10.62,0,0,1-13.69,4.68h0a10.61,10.61,0,0,1-5-14.64l2.77-5.22s-7-4.53-3.72-12.09c2.92-6.74,13.64-25.78,15.91-29.8l13.56,6.07A15.23,15.23,0,0,1,302.91,126.34Z" style="fill: rgb(255, 190, 157); transform-origin: 285.571px 130.687px 0px;" id="el1t6yiygnxgdi" class="animable"></path><path d="M270.9,141.13a19.19,19.19,0,0,0,11.05,1.6s-4.74,4.37-11.94.34Z" style="fill: rgb(235, 153, 110); transform-origin: 275.98px 142.954px 0px;" id="el1ml6mysi84m" class="animable"></path><path d="M276.07,117.08a1.18,1.18,0,0,0,.55,1.55,1.13,1.13,0,0,0,1.54-.47,1.18,1.18,0,0,0-.55-1.55A1.13,1.13,0,0,0,276.07,117.08Z" style="fill: rgb(38, 50, 56); transform-origin: 277.115px 117.62px 0px;" id="elu7bls85xpc" class="animable"></path><path d="M276.13,116.13c.07.2,1.15,0,2.31.48s1.74,1.47,1.93,1.39.06-.35-.18-.78a3.28,3.28,0,0,0-1.47-1.29,3.14,3.14,0,0,0-1.92-.21C276.33,115.83,276.09,116,276.13,116.13Z" style="fill: rgb(38, 50, 56); transform-origin: 278.293px 116.83px 0px;" id="elvpdn58pq0h" class="animable"></path><path d="M286.88,122.4a1.17,1.17,0,0,0,.55,1.55,1.13,1.13,0,0,0,1.54-.48,1.18,1.18,0,0,0-.55-1.54A1.12,1.12,0,0,0,286.88,122.4Z" style="fill: rgb(38, 50, 56); transform-origin: 287.922px 122.937px 0px;" id="el7umgf3zihcw" class="animable"></path><path d="M287.39,121.42c.07.2,1.15,0,2.31.48s1.74,1.48,1.93,1.4.07-.35-.18-.79a3.27,3.27,0,0,0-1.47-1.28,3.07,3.07,0,0,0-1.92-.21C287.59,121.13,287.35,121.33,287.39,121.42Z" style="fill: rgb(38, 50, 56); transform-origin: 289.555px 122.128px 0px;" id="elo4v5jrc2npq" class="animable"></path><path d="M279.36,128.11a8.7,8.7,0,0,0-1.72-1.17c-.28-.17-.54-.35-.5-.57s.3-.51.59-.79l1.88-1.86a42.75,42.75,0,0,0,4.59-5,41.62,41.62,0,0,0-5,4.61l-1.85,1.89a1.87,1.87,0,0,0-.67,1.09.85.85,0,0,0,.29.65,2.31,2.31,0,0,0,.47.29A7.66,7.66,0,0,0,279.36,128.11Z" style="fill: rgb(38, 50, 56); transform-origin: 280.44px 123.415px 0px;" id="ely9zlneawdid" class="animable"></path><path d="M282.4,130.43c-.18-.09-.74,1.16-2.21,1.57s-2.75-.32-2.84-.15.19.37.75.64a3.39,3.39,0,0,0,2.33.2,2.94,2.94,0,0,0,1.78-1.35C282.49,130.84,282.49,130.47,282.4,130.43Z" style="fill: rgb(38, 50, 56); transform-origin: 279.893px 131.618px 0px;" id="else3fefvosep" class="animable"></path><path d="M289.12,116.76c0,.37,1.19.73,2.47,1.5s2.22,1.63,2.52,1.43c.14-.1.08-.48-.22-1a5.08,5.08,0,0,0-3.81-2.23C289.5,116.46,289.13,116.59,289.12,116.76Z" style="fill: rgb(38, 50, 56); transform-origin: 291.651px 118.09px 0px;" id="elbdt9vuntbx" class="animable"></path><path d="M278.05,113c.09.36,1,.44,2,.85s1.69,1,2,.78.14-.42-.11-.82a2.87,2.87,0,0,0-1.39-1.14,2.93,2.93,0,0,0-1.8-.17C278.25,112.58,278,112.8,278.05,113Z" style="fill: rgb(38, 50, 56); transform-origin: 280.131px 113.554px 0px;" id="ele3iezxepesv" class="animable"></path><path d="M297.85,130.85c.16,0,5.85.78,3.39,5.85s-7,1.55-7,1.4S297.85,130.85,297.85,130.85Z" style="fill: rgb(255, 190, 157); transform-origin: 298.048px 135.139px 0px;" id="eltg1ifhxtiuf" class="animable"></path><path d="M296.74,136.93s.06.1.17.25a1,1,0,0,0,.66.33,2.44,2.44,0,0,0,2-1.47,3.28,3.28,0,0,0,.37-1.38,1.14,1.14,0,0,0-.34-1,.5.5,0,0,0-.64,0c-.13.11-.15.22-.18.22s-.07-.14.07-.33a.64.64,0,0,1,.36-.22.75.75,0,0,1,.55.11,1.39,1.39,0,0,1,.54,1.23,3.35,3.35,0,0,1-.38,1.56,2.56,2.56,0,0,1-2.35,1.57,1.13,1.13,0,0,1-.75-.53C296.69,137.06,296.72,136.93,296.74,136.93Z" style="fill: rgb(235, 153, 110); transform-origin: 298.514px 135.559px 0px;" id="el7leh10opxhl" class="animable"></path><path d="M300.79,132a3,3,0,0,0-3,.17c-.66.58-1.11,1.38-1.77,2a2,2,0,0,1-2.42.38,1.73,1.73,0,0,1-.54-1.65,4.78,4.78,0,0,1,.73-1.67c1.37-2.26,2.94-4.42,4.12-6.79a13.49,13.49,0,0,0,1.61-7.67,7.4,7.4,0,0,0-4.5-6.07c-1.65-.58-3.49-.41-5.18-.89a6.91,6.91,0,0,1-4.44-4.08,12,12,0,0,0-.66-1.14c.06-.12.66-1.14,1.25-1.34,4.46-1.51,10.49.22,14.18,3.13a16.39,16.39,0,0,1,6.32,12.28c.05,4.7-2.91,9.88-5.66,13.38" style="fill: rgb(38, 50, 56); transform-origin: 295.615px 118.745px 0px;" id="elkfw1t4c7jok" class="animable"></path><path d="M300.84,131.45c1.41-2.4,3.69-4.13,5.43-6.29s3-5.21,1.7-7.69c-.42-.85-1.1-1.56-1.45-2.44a12.09,12.09,0,0,1-.5-2.81,9.76,9.76,0,0,0-4.84-7c-1.78-1-3.83-1.4-5.64-2.35-2.85-1.5-4.94-4.28-8-5.47a3.8,3.8,0,0,0-3.11-.1,1.88,1.88,0,0,0-.77,2.69,1.63,1.63,0,0,0-2.25-1.08,2.46,2.46,0,0,0-1.27,2.41,5.35,5.35,0,0,0,1.09,2.64,13.54,13.54,0,0,0,7.7,5.31l6.91-.54,5.66,4.19,4.18,6.67-7.59,9.86Z" style="fill: rgb(38, 50, 56); transform-origin: 294.317px 114.233px 0px;" id="eljq3eq6ikzjm" class="animable"></path></g><g id="freepik--light-bulb--inject-5" style="transform-origin: 233.319px 102.601px 0px;" class="animable"><path d="M257.65,92.1a24.38,24.38,0,1,0-33.27,24.25c.19,2.88.4,6.14.4,6.14l21.32-1.38s-.09-3.45-.25-6.53A24.36,24.36,0,0,0,257.65,92.1Z" style="fill: #845FEE; transform-origin: 233.319px 95.8888px 0px;" id="elet9qhra553b" class="animable"></path><path d="M238.38,121.51s0-.11,0-.3,0-.51,0-.89c0-.77.11-1.92.23-3.39s.29-3.28.62-5.35a36.91,36.91,0,0,1,1.77-6.92,23.64,23.64,0,0,1,1.77-3.77,4.53,4.53,0,0,1,1.57-1.6,2.51,2.51,0,0,1,2.31-.07,1.65,1.65,0,0,1,.83.91,1.67,1.67,0,0,1,0,1.26,3.49,3.49,0,0,1-1.77,1.74A6.7,6.7,0,0,1,237,99.26a5.12,5.12,0,0,1-.33-2.8,2.19,2.19,0,0,1,2.11-1.83,1.54,1.54,0,0,1,1.29.78,2.19,2.19,0,0,1,.29,1.48,4.78,4.78,0,0,1-1.55,2.53,7.24,7.24,0,0,1-5.57,2,6.34,6.34,0,0,1-4.93-3.2,3.69,3.69,0,0,1-.35-2.94,1.78,1.78,0,0,1,2.5-1.1,2.48,2.48,0,0,1,1.1,1,3.88,3.88,0,0,1,.46,1.38,6.93,6.93,0,0,1-.19,2.8,7.24,7.24,0,0,1-3.17,4.3,7.38,7.38,0,0,1-5,1,3.89,3.89,0,0,1-2.26-1,1.88,1.88,0,0,1-.29-2.33,1.61,1.61,0,0,1,1.06-.61,2.37,2.37,0,0,1,1.18.15,3.48,3.48,0,0,1,1.59,1.58c.7,1.28,1.27,2.53,1.85,3.72,2.26,4.78,3.9,8.73,5,11.47.55,1.37,1,2.44,1.24,3.16.13.36.23.64.31.83a2.19,2.19,0,0,1,.09.29l-.12-.28-.34-.81-1.29-3.15c-1.14-2.72-2.81-6.66-5.09-11.42-.58-1.18-1.17-2.45-1.86-3.7a3.29,3.29,0,0,0-1.48-1.47,1.68,1.68,0,0,0-1.95.38,1.65,1.65,0,0,0,.28,2,3.62,3.62,0,0,0,2.11.93,7.11,7.11,0,0,0,4.81-1,7,7,0,0,0,3-4.14,6.6,6.6,0,0,0,.18-2.69,2.63,2.63,0,0,0-1.39-2.15,1.52,1.52,0,0,0-1.27,0,1.55,1.55,0,0,0-.83,1,3.39,3.39,0,0,0,.33,2.7,6.07,6.07,0,0,0,4.7,3,6.93,6.93,0,0,0,5.33-1.93A4.51,4.51,0,0,0,240,96.85a1.93,1.93,0,0,0-.25-1.29,1.28,1.28,0,0,0-1.05-.64,1.77,1.77,0,0,0-1.19.47,2,2,0,0,0-.62,1.13,4.79,4.79,0,0,0,.31,2.64,6.43,6.43,0,0,0,8.4,3.73,3.24,3.24,0,0,0,1.64-1.6,1.44,1.44,0,0,0-.68-1.85,2.27,2.27,0,0,0-2.09.06A4.34,4.34,0,0,0,243,101a23.63,23.63,0,0,0-1.76,3.72,36.46,36.46,0,0,0-1.8,6.86c-.35,2.07-.54,3.87-.68,5.34s-.21,2.6-.28,3.39c0,.37-.06.67-.07.88S238.38,121.51,238.38,121.51Z" style="fill: rgb(38, 50, 56); transform-origin: 234.218px 107.957px 0px;" id="elo3jf083kf9" class="animable"></path><path d="M244.71,125.16l-18.3,1.19a1.39,1.39,0,0,1-1.47-1.29h0a1.38,1.38,0,0,1,1.29-1.46l18.31-1.18A1.37,1.37,0,0,1,246,123.7h0A1.38,1.38,0,0,1,244.71,125.16Z" style="fill: rgb(38, 50, 56); transform-origin: 235.47px 124.385px 0px;" id="elok6nusn9fzi" class="animable"></path><path d="M244.79,126.36l-18.31,1.19a1.37,1.37,0,0,0,.18,2.74l2-.13,3,4.91a1.79,1.79,0,0,0,1.63.84l6.54-.42a1.81,1.81,0,0,0,1.51-1.06l2.26-5.23,1.37-.09a1.38,1.38,0,0,0-.18-2.75Z" style="fill: rgb(38, 50, 56); transform-origin: 235.691px 131.137px 0px;" id="eli77otw2yl3" class="animable"></path><g id="elq3p30m1c21"><g style="opacity: 0.2; transform-origin: 219.092px 88.4216px 0px;" class="animable" id="elkeu4dwbo28l"><path d="M216.69,79.18a17.72,17.72,0,0,1,4.67-3.55A13.17,13.17,0,0,1,225,74.29c.92-.15,1.45-.1,1.51.09.13.44-1.67,1.21-4,3a20.06,20.06,0,0,0-7.85,20.24c.53,2.95,1.34,4.73,1,5-.18.11-.6-.21-1.17-.94a12.65,12.65,0,0,1-1.82-3.47,17.84,17.84,0,0,1-1-5.76,19,19,0,0,1,1.25-7.15" style="fill: rgb(255, 255, 255); transform-origin: 219.092px 88.4216px 0px;" id="elwhzegrh6l88" class="animable"></path></g></g><g id="el8zlo2ij3fpk"><g style="opacity: 0.2; transform-origin: 232.373px 73.5666px 0px;" class="animable" id="elhdtwi7t0t7j"><path d="M232.45,75.06c-1.54.08-2.93-.25-3.14-1.06-.09-.4.17-.85.7-1.22a4.94,4.94,0,0,1,4.6-.28c.58.31.88.73.84,1.14" style="fill: rgb(255, 255, 255); transform-origin: 232.373px 73.5666px 0px;" id="el0e5cnycwuyya" class="animable"></path></g></g><path d="M241,134.88a10.67,10.67,0,0,1-1.29-.31,10.66,10.66,0,0,0-3.13-.19,10.8,10.8,0,0,0-3,.77c-.74.32-1.18.58-1.2.54a3.71,3.71,0,0,1,1.11-.73,9,9,0,0,1,3.1-.87,8.84,8.84,0,0,1,3.21.28A3.87,3.87,0,0,1,241,134.88Z" style="fill: rgb(69, 90, 100); transform-origin: 236.69px 134.872px 0px;" id="eli76kpo9vngd" class="animable"></path><path d="M243.65,129.26c0,.08-3.3.36-7.39.63s-7.39.41-7.4.32,3.3-.36,7.38-.62S243.64,129.18,243.65,129.26Z" style="fill: rgb(69, 90, 100); transform-origin: 236.255px 129.738px 0px;" id="ellof3xw0be9b" class="animable"></path><path d="M242.64,131.51a11,11,0,0,1-1.79.29c-1.11.15-2.65.31-4.36.45s-3.25.21-4.37.24a10,10,0,0,1-1.81,0,10.08,10.08,0,0,1,1.8-.2l4.36-.33,4.36-.36A10.67,10.67,0,0,1,242.64,131.51Z" style="fill: rgb(69, 90, 100); transform-origin: 236.475px 132.017px 0px;" id="elalhboopkrtw" class="animable"></path></g><g id="freepik--Book--inject-5" style="transform-origin: 133.311px 222.475px 0px;" class="animable"><path d="M110.8,254l4,6.37s17-15.61,33.79-11.2C148.56,249.15,133.44,236.33,110.8,254Z" style="fill: #845FEE; transform-origin: 129.695px 252.514px 0px;" id="ell6aqgtfbc7" class="animable"></path><path d="M148.56,249.15s12.45-13.52,30.71-10.44l5,.75-1.58-2.87S150.9,225.71,148.56,249.15Z" style="fill: #845FEE; transform-origin: 166.415px 241.609px 0px;" id="elneruzja6xw" class="animable"></path><path d="M122.28,203.56S97.34,199.27,81,208.12L107,257s21.26-20.49,41.6-7.87Z" style="fill: rgb(245, 245, 245); transform-origin: 114.8px 229.76px 0px;" id="el11hgi27mccr" class="animable"></path><path d="M122.28,203.56a1.72,1.72,0,0,1,.14.2l.37.62,1.44,2.43,5.4,9.26,19.12,33a.22.22,0,0,1-.3.3,27.47,27.47,0,0,0-9.57-3.67,30,30,0,0,0-5.39-.38,33.89,33.89,0,0,0-5.52.7,47.4,47.4,0,0,0-20.62,11l-.22.2a.24.24,0,0,1-.35,0l0-.05L80.81,208.22a.19.19,0,0,1,.08-.27h0A50.29,50.29,0,0,1,97.51,203a84.53,84.53,0,0,1,13.31-.58c3.68.13,6.55.42,8.49.66,1,.12,1.72.23,2.22.32l.57.1.18,0h-.19l-.57-.07c-.5-.06-1.24-.16-2.22-.26-2-.2-4.82-.45-8.49-.54a84.91,84.91,0,0,0-13.25.67,50.17,50.17,0,0,0-16.47,5l.08-.27,26,48.88-.39-.07.22-.2a52.65,52.65,0,0,1,9.94-7,41.5,41.5,0,0,1,10.92-4.14,32.72,32.72,0,0,1,5.61-.7,29.24,29.24,0,0,1,5.48.39,28.13,28.13,0,0,1,9.72,3.75l-.31.3-18.91-33-5.32-9.34-1.39-2.48c-.15-.28-.27-.49-.35-.65A1.68,1.68,0,0,1,122.28,203.56Z" style="fill: rgb(38, 50, 56); transform-origin: 114.781px 229.831px 0px;" id="elq5eo91fk7y" class="animable"></path><path d="M161.48,193.53s-18.86-12-38.88,10l26.28,45.59s5.36-18.5,36.74-12.07Z" style="fill: rgb(245, 245, 245); transform-origin: 154.11px 219.692px 0px;" id="el663zef1o2y8" class="animable"></path><path d="M161.48,193.53a.88.88,0,0,1,.13.19c.08.15.2.34.34.59l1.33,2.32,5,8.84L185.81,237a.21.21,0,0,1-.08.29.21.21,0,0,1-.15,0h0l-4.67-.77a21.4,21.4,0,0,0-2.41-.27l-2.46-.2a21,21,0,0,0-2.51-.06L171,236c-.86,0-1.71.17-2.57.25a19.15,19.15,0,0,0-2.58.39l-2.57.58-2.53.89a26.77,26.77,0,0,0-2.44,1.13,7.63,7.63,0,0,0-1.18.67l-1.15.74c-.76.51-1.44,1.13-2.15,1.7a22.7,22.7,0,0,0-1.89,2,15.75,15.75,0,0,0-2.8,4.8h0a.25.25,0,0,1-.32.15.24.24,0,0,1-.13-.11l-1.06-1.83c-9.29-16.15-18-31.2-25.19-43.77a.23.23,0,0,1,0-.25,44.24,44.24,0,0,1,14.23-10.7,28.42,28.42,0,0,1,13.43-2.52,27.58,27.58,0,0,1,8.59,1.92,21.27,21.27,0,0,1,2.1,1l.52.3.16.12-.18-.09-.53-.27c-.47-.23-1.17-.57-2.11-.93a28.07,28.07,0,0,0-21.84.79,44.08,44.08,0,0,0-14.06,10.67l0-.24L148,247.19,149.1,249l-.46.06a16.46,16.46,0,0,1,2.89-5,27.13,27.13,0,0,1,1.94-2.07c.74-.59,1.43-1.23,2.21-1.74l1.17-.76a8,8,0,0,1,1.21-.68c.84-.39,1.63-.86,2.49-1.16l2.57-.89,2.62-.59a18,18,0,0,1,2.62-.39c.87-.08,1.73-.24,2.59-.25l2.57,0a17.75,17.75,0,0,1,2.53.06l2.48.21a19.42,19.42,0,0,1,2.43.27l4.7.79-.23.32c-7.17-13-13.16-23.89-17.38-31.56-2.09-3.81-3.74-6.83-4.87-8.91l-1.28-2.36c-.13-.26-.24-.46-.32-.61S161.48,193.53,161.48,193.53Z" style="fill: rgb(38, 50, 56); transform-origin: 154.121px 219.694px 0px;" id="el8b0xxzlyhs7" class="animable"></path><path d="M88,184.62l28.13,54.15s22.85-1,32.53,10.14L122.6,203.56S107.32,184.62,88,184.62Z" style="fill: rgb(245, 245, 245); transform-origin: 118.33px 216.765px 0px;" id="eluzxu107kgyg" class="animable"></path><path d="M88,184.62l.72,0,2.16.09c.24,0,.5,0,.76,0l.83.14,1.88.31a15.16,15.16,0,0,1,2.15.52,24.54,24.54,0,0,1,2.41.71c6.72,2.24,15.74,7.66,23.84,17l0,0h0l26.1,45.32a.25.25,0,0,1-.09.34.24.24,0,0,1-.3,0h0l-1.1-1.1a23.85,23.85,0,0,0-7.2-4.75,41,41,0,0,0-8.05-2.64,67.2,67.2,0,0,0-16-1.58h0a.24.24,0,0,1-.21-.12c-8.2-15.9-15.2-29.49-20.17-39.11C93.31,195,91.37,191.2,90,188.58c-.65-1.27-1.16-2.26-1.51-3l-.38-.75-.12-.25a1.41,1.41,0,0,1,.15.27l.42.77,1.58,3L96,199.84l20.3,38.82-.21-.12a67.19,67.19,0,0,1,16.11,1.56,42.08,42.08,0,0,1,8.14,2.66,24.39,24.39,0,0,1,7.34,4.86l1.14,1.12-.41.29c-9.67-16.85-18.62-32.47-26-45.36v0a65.6,65.6,0,0,0-12.31-11.14,47.43,47.43,0,0,0-11.28-5.88,24.71,24.71,0,0,0-2.4-.73,14.79,14.79,0,0,0-2.13-.54l-1.87-.34-.81-.15-.74-.06Z" style="fill: rgb(38, 50, 56); transform-origin: 118.437px 216.841px 0px;" id="ele0uipef8di" class="animable"></path></g><g id="freepik--Stars--inject-5" style="transform-origin: 248.8px 279.12px 0px;" class="animable"><path d="M175.8,338.2l.6,1a6.9,6.9,0,0,0,2.84,2.62l1,.52-1,.6a7,7,0,0,0-2.62,2.84l-.52,1.05-.6-1a6.9,6.9,0,0,0-2.84-2.62l-1.05-.52,1-.6a6.83,6.83,0,0,0,2.62-2.84Z" style="fill: #845FEE; transform-origin: 175.925px 342.515px 0px;" id="el5ilgel30pdb" class="animable"></path><path d="M120.36,131.93l.6,1a6.88,6.88,0,0,0,2.84,2.61l1,.52-1,.61a6.78,6.78,0,0,0-2.62,2.84l-.52,1-.6-1a6.86,6.86,0,0,0-2.85-2.62l-1.05-.52,1-.6a7,7,0,0,0,2.62-2.85Z" style="fill: #845FEE; transform-origin: 120.48px 136.22px 0px;" id="elossn9wc86j" class="animable"></path><path d="M376.94,167.52l.6,1a6.86,6.86,0,0,0,2.85,2.62l1.05.52-1,.6a6.9,6.9,0,0,0-2.61,2.85l-.52,1-.61-1a6.82,6.82,0,0,0-2.84-2.61L372.8,172l1-.61a6.78,6.78,0,0,0,2.62-2.84Z" style="fill: #845FEE; transform-origin: 377.12px 171.815px 0px;" id="el3k0wpopraui" class="animable"></path><path d="M346.64,351.15l.6,1a6.9,6.9,0,0,0,2.85,2.61l1.05.52-1,.61a6.91,6.91,0,0,0-2.62,2.84l-.51,1.05-.61-1a6.83,6.83,0,0,0-2.84-2.62l-1.05-.52,1-.6a6.86,6.86,0,0,0,2.62-2.85Z" style="fill: #845FEE; transform-origin: 346.825px 355.465px 0px;" id="elngkoii7qme" class="animable"></path><path d="M352.41,389.74l.29.12a1.87,1.87,0,0,0,1,.1l.31-.06-.12.29a1.87,1.87,0,0,0-.1,1l.06.31-.29-.12a1.88,1.88,0,0,0-1-.1l-.31.06.12-.29a1.87,1.87,0,0,0,.1-1Z" style="fill: #845FEE; transform-origin: 353.13px 390.62px 0px;" id="el6taecog0w1d" class="animable"></path><path d="M369.86,128.81l.28.12a1.9,1.9,0,0,0,1,.1l.3-.06-.11.29a1.78,1.78,0,0,0-.1,1l.06.31-.29-.12a1.9,1.9,0,0,0-1-.1l-.3.06.11-.29a1.78,1.78,0,0,0,.1-1Z" style="fill: #845FEE; transform-origin: 370.57px 129.69px 0px;" id="el5iip84p42oa" class="animable"></path><path d="M131.63,105l.29.11a1.78,1.78,0,0,0,1,.1l.31,0-.12.28a1.9,1.9,0,0,0-.1,1l.06.3-.29-.11a1.78,1.78,0,0,0-1-.1l-.31,0,.12-.28a1.9,1.9,0,0,0,.1-1Z" style="fill: #845FEE; transform-origin: 132.35px 105.895px 0px;" id="elvljtsfgax1p" class="animable"></path><path d="M161,308.16l.29.11a1.7,1.7,0,0,0,1,.1l.31-.05-.12.29a1.87,1.87,0,0,0-.1,1l.06.3-.29-.11a1.78,1.78,0,0,0-1-.1l-.31.06.12-.29a1.9,1.9,0,0,0,.1-1Z" style="fill: #845FEE; transform-origin: 161.72px 309.035px 0px;" id="eli3pspak3h5j" class="animable"></path><path d="M192.91,386.69l-.28.29-.83.83L188.57,391l-12,11.57,0-.12C177.2,415,178,432,178.84,451l0,.42-.36-.23-4.33-2.9-27.44-18.37-.06,0,0-.06c-4.1-12.23-7.55-22.55-10-29.83-1.2-3.62-2.14-6.48-2.8-8.46l-.72-2.25q-.12-.36-.18-.57c0-.14-.06-.2-.05-.2l.08.18.21.57c.18.53.44,1.27.78,2.23l2.9,8.43c2.48,7.27,6,17.56,10.14,29.77l-.08-.1,27.47,18.34,4.33,2.89-.34.19c-.81-19-1.54-36-2.08-48.57v-.07l.05,0,12.08-11.46,3.29-3.09.86-.79C192.8,386.77,192.91,386.69,192.91,386.69Z" style="fill: #845FEE; transform-origin: 162.904px 419.055px 0px;" id="elmq0vgtdefxc" class="animable"></path><polygon points="180.13 445.25 180.04 448.08 182.33 449.76 179.61 450.55 178.72 453.24 177.12 450.9 174.29 450.89 176.03 448.65 175.16 445.95 177.83 446.91 180.13 445.25" style="fill: #845FEE; transform-origin: 178.31px 449.245px 0px;" id="els6ftm8h4wbd" class="animable"></polygon><polygon points="147.07 426.04 147.13 427.87 148.67 428.87 146.94 429.48 146.47 431.26 145.35 429.81 143.52 429.91 144.55 428.39 143.89 426.68 145.65 427.2 147.07 426.04" style="fill: #845FEE; transform-origin: 146.095px 428.65px 0px;" id="elugaa9rjmjd" class="animable"></polygon><polygon points="132.83 385.11 134.21 386.89 136.46 386.75 135.2 388.62 136.02 390.71 133.86 390.09 132.12 391.52 132.04 389.27 130.15 388.06 132.26 387.29 132.83 385.11" style="fill: #845FEE; transform-origin: 133.305px 388.315px 0px;" id="elvuc0xpschwg" class="animable"></polygon><polygon points="191.52 383.34 192.91 385.11 195.15 384.98 193.89 386.84 194.71 388.94 192.55 388.31 190.81 389.74 190.74 387.49 188.84 386.28 190.96 385.51 191.52 383.34" style="fill: #845FEE; transform-origin: 191.995px 386.54px 0px;" id="el1lv0wbr6gut" class="animable"></polygon><polygon points="176.12 400.48 177 401.62 178.43 401.53 177.63 402.72 178.15 404.06 176.77 403.66 175.66 404.57 175.61 403.14 174.4 402.36 175.75 401.87 176.12 400.48" style="fill: #845FEE; transform-origin: 176.415px 402.525px 0px;" id="elk53j3ueq07" class="animable"></polygon></g><g id="freepik--Planets--inject-5" style="transform-origin: 224.945px 216.247px 0px;" class="animable"><circle cx="123.19" cy="304.91" r="19.94" style="fill: #845FEE; transform-origin: 123.19px 304.91px 0px;" id="elx5ujd7vcmm" class="animable"></circle><g id="elh3vrjmqvf7l"><g style="opacity: 0.3; transform-origin: 117.34px 311.14px 0px;" class="animable" id="elme39ltyfqni"><path d="M120.6,311.13a3.26,3.26,0,1,1-3.25-3.25A3.26,3.26,0,0,1,120.6,311.13Z" style="fill: rgb(255, 255, 255); transform-origin: 117.34px 311.14px 0px;" id="elxpgcv3rewo" class="animable"></path></g></g><g id="elvqcbtsi96sa"><g style="opacity: 0.3; transform-origin: 114.1px 301.76px 0px;" class="animable" id="eltsdc4h37tal"><path d="M116,301.75a1.9,1.9,0,1,1-1.9-1.89A1.9,1.9,0,0,1,116,301.75Z" style="fill: rgb(255, 255, 255); transform-origin: 114.1px 301.76px 0px;" id="eljz9bypa7gnb" class="animable"></path></g></g><path d="M103.84,309.76c.09.35-17.07,16.81-12.64,20.32s23-5.49,38.89-18.3,30.35-28.37,26.38-32.49-23.79,8.07-23.79,8.07l2.37,1.52s12-7.69,15.78-4.71-7,14.64-22.27,25.78-30,18.94-32.27,15.89,8.5-13.22,8.5-13.22Z" style="fill: #845FEE; transform-origin: 123.802px 304.642px 0px;" id="eli1q3wdjlmml" class="animable"></path><g id="elx6qq5y7c3u9"><g style="opacity: 0.3; transform-origin: 123.802px 304.642px 0px;" class="animable" id="elh5ma5emuw0s"><path d="M103.84,309.76c.09.35-17.07,16.81-12.64,20.32s23-5.49,38.89-18.3,30.35-28.37,26.38-32.49-23.79,8.07-23.79,8.07l2.37,1.52s12-7.69,15.78-4.71-7,14.64-22.27,25.78-30,18.94-32.27,15.89,8.5-13.22,8.5-13.22Z" id="elk1zxdgxvhl" style="transform-origin: 123.802px 304.642px 0px;" class="animable"></path></g></g><g id="elhss4gynj8zf"><g style="opacity: 0.3; transform-origin: 108.465px 304.643px 0px;" class="animable" id="elo38jkxu4vao"><path d="M112.2,290.86c.16.19-1.19,1.34-2.72,3.64a18.35,18.35,0,0,0-.4,20.17c1.44,2.37,2.74,3.57,2.57,3.75s-1.7-.78-3.48-3.14a17.26,17.26,0,0,1-2.42-4.53A17.36,17.36,0,0,1,106,298.3a17.11,17.11,0,0,1,2.6-4.44C110.47,291.58,112.11,290.72,112.2,290.86Z" style="fill: rgb(255, 255, 255); transform-origin: 108.465px 304.643px 0px;" id="elw053ksb8zbp" class="animable"></path></g></g><g id="elhu9al8scb5p"><circle cx="342.97" cy="118.1" r="16.45" style="fill: #845FEE; transform-origin: 342.97px 118.1px 0px; transform: rotate(-43.86deg);" class="animable" id="elxd58ugrm28l"></circle></g><g id="elb6ifq7f2d0l"><g style="opacity: 0.4; transform-origin: 351.009px 111.861px 0px;" class="animable" id="eljfb3e9f8tuj"><path d="M348.33,111.8a2.68,2.68,0,1,1,2.62,2.74A2.67,2.67,0,0,1,348.33,111.8Z" id="elrjj7nv22vtg" style="transform-origin: 351.009px 111.861px 0px;" class="animable"></path></g></g><g id="el5dggfn0bp1v"><g style="opacity: 0.4; transform-origin: 355.26px 118.09px 0px;" class="animable" id="el3prweaoqblx"><path d="M353.69,118.06a1.57,1.57,0,1,1,1.53,1.6A1.56,1.56,0,0,1,353.69,118.06Z" id="elwa9r876rhi" style="transform-origin: 355.26px 118.09px 0px;" class="animable"></path></g></g><g id="elh71lmp33aph"><g style="opacity: 0.4; transform-origin: 351.585px 123.435px 0px;" class="animable" id="eljytq6kfkmvd"><path d="M351.6,122.86a.56.56,0,0,1,.56.58.59.59,0,0,1-.59.57.58.58,0,0,1-.56-.59A.57.57,0,0,1,351.6,122.86Z" id="el1q7yd1fqpv5" style="transform-origin: 351.585px 123.435px 0px;" class="animable"></path></g></g></g><defs>     <filter id="active" height="200%">         <feMorphology in="SourceAlpha" result="DILATED" operator="dilate" radius="2"></feMorphology>                <feFlood flood-color="#32DFEC" flood-opacity="1" result="PINK"></feFlood>        <feComposite in="PINK" in2="DILATED" operator="in" result="OUTLINE"></feComposite>        <feMerge>            <feMergeNode in="OUTLINE"></feMergeNode>            <feMergeNode in="SourceGraphic"></feMergeNode>        </feMerge>    </filter>    <filter id="hover" height="200%">        <feMorphology in="SourceAlpha" result="DILATED" operator="dilate" radius="2"></feMorphology>                <feFlood flood-color="#ff0000" flood-opacity="0.5" result="PINK"></feFlood>        <feComposite in="PINK" in2="DILATED" operator="in" result="OUTLINE"></feComposite>        <feMerge>            <feMergeNode in="OUTLINE"></feMergeNode>            <feMergeNode in="SourceGraphic"></feMergeNode>        </feMerge>            <feColorMatrix type="matrix" values="0   0   0   0   0                0   1   0   0   0                0   0   0   0   0                0   0   0   1   0 "></feColorMatrix>    </filter></defs></svg>